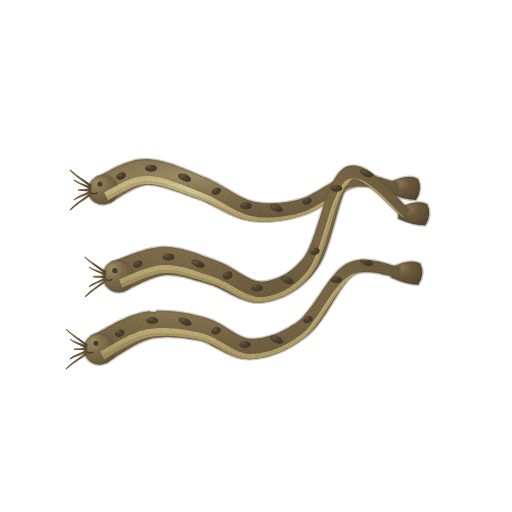
t = 0.00 s
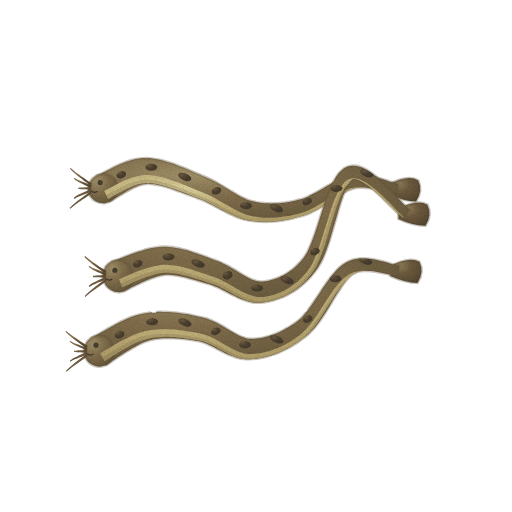
t = 1.43 s
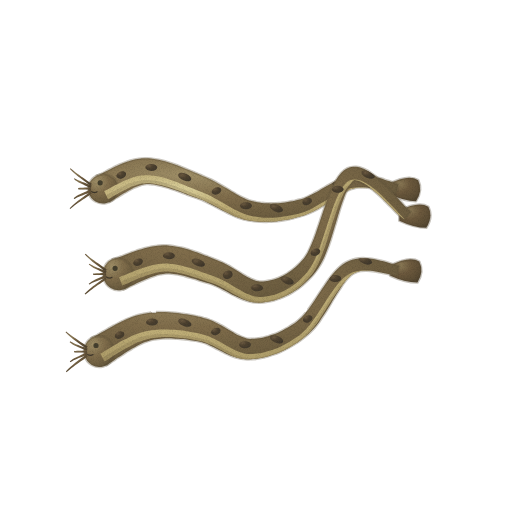
t = 2.85 s
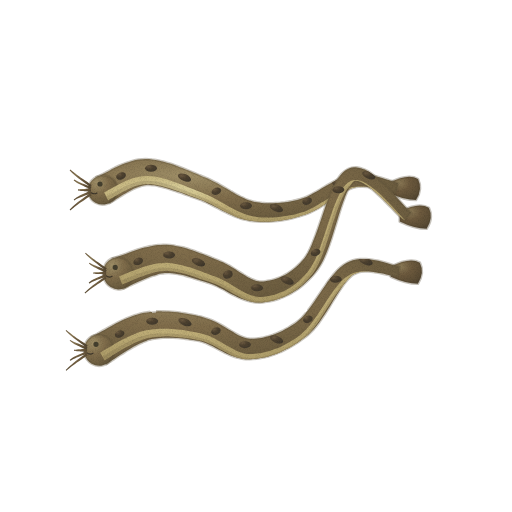
t = 3.80 s
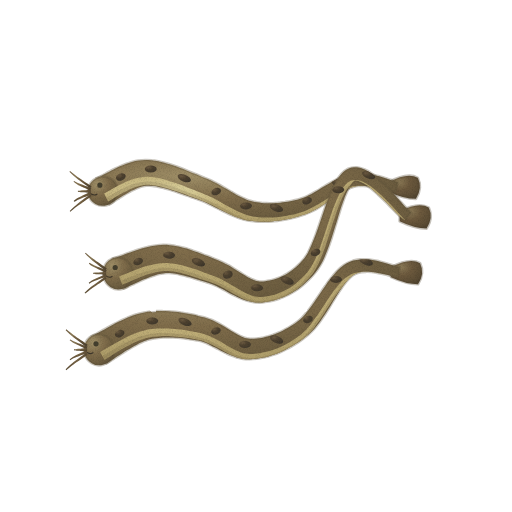
t = 4.75 s
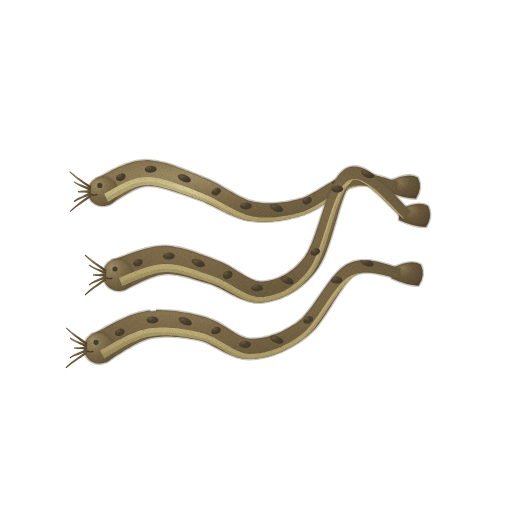
t = 6.18 s

The animated SVG that drew these frames (rendered in a browser with its animation timeline set to each time). Animation: 3 CSS @keyframes rules; one cycle of 7.60 s, repeats indefinitely.

<svg xmlns="http://www.w3.org/2000/svg" viewBox="0 0 512 512" role="img" aria-label="미꾸라지 — 움직임, 윤곽 없는 수채" data-asset="watercolor-loach-motion" data-food="loach" data-style="watercolor" data-variant="motion" stroke-linecap="round" stroke-linejoin="round"><title>미꾸라지</title><desc>가늘고 긴 원통 몸 세 마리가 물결처럼 겹치며 입 주위 다섯 가닥 수염과 작은 꼬리지느러미를 드러낸다.</desc><style>[data-asset="watercolor-loach-motion"] [data-part="fish-0"]{transform-box:view-box;transform-origin:260px 204px;animation:watercolor-loach-motion-m0 7.6s cubic-bezier(.37,0,.63,1) 0s infinite}[data-asset="watercolor-loach-motion"] [data-part="fish-1"]{transform-box:view-box;transform-origin:265px 285px;animation:watercolor-loach-motion-m1 7.6s cubic-bezier(.37,0,.63,1) -1.444s infinite}[data-asset="watercolor-loach-motion"] [data-part="fish-2"]{transform-box:view-box;transform-origin:260px 345px;animation:watercolor-loach-motion-m2 7.6s cubic-bezier(.37,0,.63,1) -3.268s infinite}@keyframes watercolor-loach-motion-m0{0%,100%{rotate:0deg}25%{rotate:0.6deg}75%{rotate:-0.6deg}}@keyframes watercolor-loach-motion-m1{0%,100%{rotate:0deg}25%{rotate:-0.675deg}75%{rotate:0.675deg}}@keyframes watercolor-loach-motion-m2{0%,100%{rotate:0deg}25%{rotate:0.6deg}75%{rotate:-0.6deg}}@media (prefers-reduced-motion:reduce){[data-asset="watercolor-loach-motion"] *{animation:none!important}}</style><defs><radialGradient id="watercolor-loach-motion-g-fin-soft" cx="0.3" cy="0.26" r="0.84"><stop offset="0" stop-color="#8c7b57"/><stop offset="0.45" stop-color="#6c593d"/><stop offset="0.86" stop-color="#5c4d35"/><stop offset="1" stop-color="#524530"/></radialGradient><radialGradient id="watercolor-loach-motion-g-skin-soft" cx="0.3" cy="0.26" r="0.84"><stop offset="0" stop-color="#9f8f67"/><stop offset="0.45" stop-color="#806d4b"/><stop offset="0.86" stop-color="#6b5c3f"/><stop offset="1" stop-color="#5e5138"/></radialGradient><clipPath id="watercolor-loach-motion-clip0"><path d="M109.4 203 C109.8 202.8 111.2 202.1 112.2 201.5 C113.3 200.8 114.5 200.1 115.7 199.3 C116.9 198.6 118.1 197.8 119.4 197 C120.6 196.2 121.9 195.4 123.3 194.6 C124.6 193.8 126 192.9 127.4 192.2 C128.8 191.4 130.2 190.6 131.6 189.9 C132.9 189.2 134.4 188.5 135.7 188 C137.1 187.4 138.4 186.8 139.7 186.4 C140.9 186 142.1 185.6 143.2 185.4 C144.3 185.1 145.3 185 146.4 184.9 C147.5 184.8 148.6 184.8 149.9 184.9 C151.2 185 152.6 185.1 154.1 185.3 C155.6 185.5 157.2 185.8 158.8 186.2 C160.4 186.5 162.1 186.9 163.9 187.4 C165.6 187.8 167.4 188.4 169.2 188.9 C171 189.5 172.8 190.1 174.7 190.7 C176.5 191.3 178.4 192 180.3 192.6 C182.1 193.3 184 194 185.9 194.7 C187.8 195.3 189.7 196 191.5 196.7 C193.3 197.3 195.1 197.9 196.8 198.5 C198.5 199.1 200.1 199.7 201.7 200.3 C203.2 201 204.8 201.7 206.4 202.4 C207.9 203.2 209.5 204 211.2 204.8 C212.8 205.6 214.4 206.5 216.1 207.3 C217.8 208.2 219.5 209.1 221.2 210 C222.9 210.9 224.6 211.8 226.4 212.6 C228.1 213.5 229.9 214.3 231.8 215.1 C233.6 215.9 235.4 216.7 237.3 217.4 C239.2 218.1 241.2 218.7 243.1 219.3 C245.1 219.8 247.1 220.2 249.1 220.6 C251 220.9 253 221.1 254.9 221.3 C256.8 221.5 258.6 221.6 260.5 221.7 C262.4 221.8 264.3 221.8 266.1 221.8 C268 221.7 269.8 221.6 271.7 221.5 C273.6 221.4 275.4 221.2 277.2 221 C279.1 220.8 280.9 220.5 282.7 220.2 C284.6 219.9 286.4 219.6 288.2 219.2 C290 218.8 291.8 218.4 293.6 217.9 C295.4 217.5 297.2 217 299 216.5 C300.8 215.9 302.6 215.4 304.5 214.8 C306.4 214.1 308.3 213.4 310.2 212.5 C312.1 211.7 314.1 210.7 315.9 209.7 C317.8 208.6 319.6 207.5 321.4 206.4 C323.2 205.3 325 204.1 326.7 203 C328.5 201.9 330.2 200.7 331.9 199.6 C333.6 198.4 335.2 197.3 336.9 196.2 C338.5 195.2 340.1 194.2 341.6 193.2 C343.2 192.3 344.7 191.4 346.2 190.7 C347.7 189.9 349.1 189.3 350.4 188.7 C351.8 188.2 353 187.8 354.3 187.5 C355.6 187.1 356.9 186.9 358.3 186.8 C359.7 186.7 361.1 186.6 362.6 186.7 C364.2 186.7 365.7 186.8 367.3 187 C368.9 187.1 370.5 187.3 372.1 187.6 C373.7 187.9 375.3 188.2 376.8 188.5 C378.4 188.8 379.9 189.2 381.4 189.6 C382.9 189.9 384.3 190.3 385.7 190.6 C387.1 191 388.4 191.3 389.7 191.6 C390.9 191.9 392.1 192.2 393.2 192.4 C394.2 192.6 395.5 192.8 395.9 192.9 L398.1 183.1 C397.7 183 396.6 182.7 395.7 182.4 C394.8 182.1 393.7 181.8 392.6 181.4 C391.5 181 390.2 180.6 388.8 180.1 C387.4 179.7 385.9 179.2 384.4 178.7 C382.9 178.2 381.2 177.7 379.6 177.2 C377.9 176.8 376.1 176.3 374.4 175.9 C372.6 175.5 370.8 175.1 368.9 174.8 C367.1 174.5 365.2 174.3 363.3 174.1 C361.4 174 359.4 173.9 357.5 174 C355.6 174 353.6 174.2 351.7 174.5 C349.8 174.9 347.8 175.4 345.9 176 C344 176.6 342.2 177.4 340.3 178.2 C338.4 179 336.6 179.9 334.8 180.9 C333 181.9 331.2 182.9 329.4 183.9 C327.6 184.9 325.8 186 324 187.1 C322.2 188.1 320.5 189.2 318.8 190.2 C317 191.2 315.3 192.2 313.6 193.1 C312 194.1 310.3 194.9 308.7 195.7 C307.1 196.5 305.6 197.2 304 197.8 C302.5 198.3 301.1 198.8 299.5 199.2 C298 199.7 296.4 200 294.8 200.4 C293.2 200.7 291.6 201.1 290 201.4 C288.3 201.7 286.7 201.9 285.1 202.2 C283.5 202.4 281.9 202.6 280.4 202.8 C278.8 202.9 277.2 203.1 275.6 203.1 C274.1 203.2 272.5 203.3 271 203.3 C269.4 203.3 267.9 203.3 266.3 203.2 C264.8 203.1 263.3 203 261.8 202.9 C260.3 202.7 258.7 202.5 257.3 202.3 C255.8 202 254.3 201.8 252.9 201.4 C251.5 201.1 250.2 200.7 248.8 200.3 C247.4 199.8 246.1 199.3 244.7 198.6 C243.3 198 241.9 197.3 240.4 196.6 C239 195.9 237.5 195 236 194.2 C234.4 193.3 232.9 192.4 231.3 191.5 C229.8 190.6 228.2 189.6 226.5 188.6 C224.9 187.7 223.2 186.7 221.5 185.7 C219.8 184.7 218 183.7 216.3 182.7 C214.5 181.8 212.6 180.8 210.7 179.9 C208.9 179 207 178.2 205.2 177.5 C203.3 176.7 201.6 176 199.8 175.2 C198 174.5 196.2 173.7 194.4 173 C192.5 172.2 190.6 171.4 188.7 170.6 C186.8 169.8 184.9 169 182.9 168.2 C180.9 167.5 178.9 166.7 176.9 165.9 C174.9 165.2 172.9 164.5 170.9 163.8 C168.8 163.2 166.8 162.6 164.7 162 C162.7 161.4 160.6 160.9 158.5 160.5 C156.4 160.1 154.3 159.7 152.2 159.5 C150 159.2 147.8 159.1 145.6 159.1 C143.4 159.1 141.1 159.3 138.8 159.6 C136.6 159.9 134.4 160.4 132.2 161 C130.1 161.6 128 162.3 126 163 C124 163.7 122.1 164.5 120.2 165.3 C118.3 166.1 116.5 167 114.7 167.8 C113 168.7 111.3 169.5 109.8 170.4 C108.2 171.2 106.7 172 105.4 172.7 C104 173.4 102.7 174.1 101.6 174.7 C100.5 175.3 99.6 175.7 98.8 176.1 C98 176.5 97 176.8 96.6 177Z"/></clipPath><radialGradient id="watercolor-loach-motion-g-belly-soft" cx="0.3" cy="0.26" r="0.84"><stop offset="0" stop-color="#d9ce99"/><stop offset="0.45" stop-color="#c0af78"/><stop offset="0.86" stop-color="#ae9d69"/><stop offset="1" stop-color="#a39260"/></radialGradient><radialGradient id="watercolor-loach-motion-g-mark-soft" cx="0.3" cy="0.26" r="0.84"><stop offset="0" stop-color="#6b5940"/><stop offset="0.45" stop-color="#4d412f"/><stop offset="0.86" stop-color="#443b2d"/><stop offset="1" stop-color="#3e372b"/></radialGradient><clipPath id="watercolor-loach-motion-clip1"><path d="M123.6 290 C124.1 289.8 125.5 289.2 126.6 288.7 C127.7 288.2 129 287.5 130.3 286.9 C131.6 286.3 133 285.6 134.4 285 C135.8 284.3 137.3 283.6 138.8 282.9 C140.3 282.2 141.9 281.5 143.4 280.8 C145 280.1 146.6 279.4 148.2 278.8 C149.7 278.2 151.3 277.6 152.8 277.1 C154.3 276.5 155.8 276 157.2 275.6 C158.6 275.2 160 274.9 161.2 274.7 C162.4 274.4 163.5 274.3 164.6 274.2 C165.7 274 166.8 274 168 274 C169.2 274 170.5 274.1 171.8 274.2 C173.1 274.3 174.5 274.5 175.8 274.7 C177.2 274.9 178.7 275.2 180.1 275.5 C181.6 275.8 183.1 276.2 184.6 276.5 C186.2 276.9 187.7 277.3 189.3 277.8 C190.9 278.2 192.5 278.7 194.1 279.2 C195.7 279.7 197.4 280.2 199 280.7 C200.7 281.2 202.4 281.7 204.1 282.2 C205.7 282.7 207.3 283.1 208.8 283.6 C210.3 284.1 211.6 284.5 213 285 C214.5 285.6 215.8 286.2 217.3 286.9 C218.8 287.6 220.3 288.4 221.9 289.2 C223.5 290.1 225.2 291 226.8 291.8 C228.5 292.7 230.2 293.7 232 294.6 C233.8 295.5 235.6 296.4 237.5 297.2 C239.3 298.1 241.3 298.9 243.2 299.6 C245.2 300.3 247.3 301 249.4 301.5 C251.5 302 253.8 302.4 256 302.6 C258.2 302.7 260.5 302.7 262.6 302.5 C264.7 302.3 266.7 301.9 268.7 301.5 C270.7 301.1 272.5 300.7 274.5 300.1 C276.4 299.6 278.3 298.9 280.3 298.2 C282.2 297.5 284.1 296.7 286 295.7 C288 294.8 289.9 293.8 291.8 292.7 C293.6 291.6 295.5 290.4 297.4 289.1 C299.2 287.8 301 286.3 302.8 284.8 C304.6 283.3 306.4 281.7 308.1 279.9 C309.8 278.2 311.5 276.4 313.2 274.4 C314.8 272.4 316.5 270.4 318.1 267.9 C319.7 265.5 321.3 262.8 322.8 259.8 C324.2 256.8 325.6 253.4 326.9 250 C328.2 246.6 329.4 242.9 330.6 239.2 C331.7 235.5 332.9 231.7 334 227.9 C335.2 224.1 336.3 220.2 337.4 216.5 C338.5 212.8 339.6 209 340.7 205.6 C341.9 202.2 343 198.8 344.1 195.8 C345.3 192.9 346.4 190.1 347.6 187.8 C348.7 185.6 349.9 183.7 350.8 182.4 C351.7 181.1 352.4 180.6 353 180.1 C353.7 179.7 354 179.6 354.9 179.7 C355.9 179.7 357.2 179.9 358.7 180.5 C360.3 181.1 362.2 182.1 364.2 183.3 C366.1 184.5 368.3 186.1 370.4 187.7 C372.5 189.4 374.7 191.3 376.9 193.3 C379.1 195.2 381.3 197.3 383.4 199.4 C385.5 201.4 387.6 203.5 389.5 205.5 C391.5 207.4 393.4 209.4 395.1 211.1 C396.8 212.8 398.5 214.4 400 215.7 C401.4 217 403.1 218.3 403.7 218.8 L410.3 211.2 C409.8 210.7 408.3 209.5 407.1 208.2 C405.9 207 404.4 205.4 402.8 203.6 C401.2 201.9 399.4 199.8 397.5 197.8 C395.6 195.7 393.6 193.5 391.5 191.3 C389.4 189.1 387.2 186.8 385 184.6 C382.7 182.4 380.4 180.3 378.1 178.3 C375.8 176.3 373.4 174.4 371 172.8 C368.6 171.1 366.2 169.6 363.6 168.5 C361 167.5 358.3 166.5 355.5 166.4 C352.8 166.3 349.5 166.7 347 167.9 C344.4 169.1 342.1 171.2 340 173.4 C338 175.6 336.5 178.2 334.9 181 C333.3 183.8 331.9 187 330.5 190.2 C329.1 193.5 327.7 197.1 326.4 200.6 C325.1 204.2 323.9 208 322.6 211.8 C321.4 215.5 320.1 219.4 318.9 223.1 C317.7 226.8 316.4 230.5 315.2 234 C313.9 237.5 312.7 240.9 311.4 243.9 C310.2 246.9 308.9 249.7 307.7 252.1 C306.4 254.5 305.2 256.3 303.9 258.1 C302.6 259.8 301.2 261.2 299.9 262.7 C298.5 264.2 297 265.6 295.6 266.9 C294.1 268.2 292.7 269.4 291.2 270.5 C289.8 271.6 288.3 272.6 286.9 273.5 C285.4 274.4 284 275.2 282.5 275.9 C281 276.7 279.6 277.3 278.1 277.9 C276.7 278.5 275.2 279 273.8 279.4 C272.3 279.8 270.9 280.2 269.5 280.5 C268 280.8 266.6 281 265.2 281.2 C263.9 281.4 262.5 281.5 261.4 281.5 C260.2 281.5 259.2 281.5 258.2 281.3 C257.1 281.2 256.1 280.9 255 280.5 C253.8 280.1 252.6 279.6 251.4 279.1 C250.1 278.5 248.7 277.8 247.3 277.1 C245.9 276.3 244.5 275.4 243 274.5 C241.5 273.7 239.9 272.7 238.4 271.7 C236.8 270.7 235.1 269.7 233.5 268.7 C231.8 267.7 230.1 266.6 228.3 265.6 C226.5 264.7 224.6 263.6 222.8 262.8 C220.9 261.9 219 261.1 217.2 260.4 C215.4 259.7 213.8 259.1 212.1 258.5 C210.5 257.9 208.9 257.3 207.3 256.6 C205.6 256 204 255.4 202.3 254.8 C200.6 254.1 198.9 253.5 197.2 252.9 C195.5 252.3 193.8 251.7 192 251.1 C190.2 250.5 188.4 250 186.6 249.4 C184.8 248.9 183 248.4 181.1 248 C179.2 247.6 177.4 247.2 175.4 246.9 C173.5 246.5 171.6 246.3 169.6 246.1 C167.6 245.9 165.5 245.8 163.4 245.8 C161.3 245.9 159.1 246 157 246.3 C154.8 246.5 152.6 246.9 150.5 247.4 C148.4 247.8 146.3 248.4 144.2 248.9 C142.2 249.5 140.2 250.1 138.2 250.7 C136.2 251.4 134.3 252 132.4 252.7 C130.6 253.4 128.8 254 127.1 254.7 C125.4 255.3 123.7 256 122.2 256.6 C120.7 257.1 119.3 257.7 118.1 258.1 C116.9 258.6 115.8 259 114.9 259.3 C113.9 259.6 112.8 259.9 112.4 260Z"/></clipPath><clipPath id="watercolor-loach-motion-clip2"><path d="M106.4 363.6 C106.9 363.3 108.3 362.5 109.5 361.7 C110.6 361 111.9 360.1 113.3 359.3 C114.6 358.4 116 357.5 117.4 356.5 C118.9 355.6 120.4 354.6 122 353.6 C123.6 352.6 125.2 351.5 126.8 350.5 C128.5 349.5 130.2 348.5 131.8 347.6 C133.5 346.6 135.2 345.7 136.8 344.8 C138.4 344 140.1 343.2 141.6 342.5 C143.1 341.8 144.6 341.2 146 340.7 C147.4 340.2 148.6 339.8 149.9 339.4 C151.3 339.1 152.6 338.8 154 338.6 C155.4 338.3 156.9 338.1 158.4 338 C160 337.8 161.5 337.7 163.1 337.6 C164.7 337.5 166.3 337.5 168 337.5 C169.6 337.5 171.3 337.5 173 337.6 C174.6 337.7 176.3 337.8 178 337.9 C179.7 338 181.5 338.2 183.2 338.4 C184.9 338.6 186.6 338.8 188.3 339 C190 339.3 191.8 339.6 193.4 339.8 C195 340.1 196.6 340.3 198.1 340.6 C199.5 340.9 200.8 341.2 202.1 341.6 C203.5 342.1 204.8 342.6 206.2 343.1 C207.6 343.7 209 344.4 210.5 345.2 C212 345.9 213.6 346.7 215.2 347.6 C216.8 348.4 218.4 349.3 220.1 350.2 C221.8 351.1 223.5 352 225.3 352.9 C227.1 353.7 228.9 354.6 230.9 355.4 C232.8 356.1 234.8 356.9 236.8 357.5 C238.9 358 241.1 358.6 243.3 358.9 C245.4 359.2 247.7 359.3 249.9 359.2 C252 359.2 254.1 359 256.1 358.8 C258.1 358.5 260.1 358.2 262.1 357.8 C264.1 357.4 266.1 356.9 268.1 356.4 C270.1 355.8 272.1 355.2 274.1 354.5 C276.1 353.8 278.1 353 280.1 352.2 C282 351.3 284 350.4 285.9 349.4 C287.9 348.5 289.8 347.4 291.7 346.3 C293.6 345.2 295.5 344 297.4 342.8 C299.3 341.6 301.1 340.3 302.9 338.9 C304.8 337.5 306.6 336.1 308.5 334.5 C310.3 332.9 312.2 331 314 329.1 C315.8 327.1 317.5 324.9 319.2 322.7 C320.8 320.4 322.4 318.1 324 315.7 C325.6 313.3 327.1 310.9 328.7 308.4 C330.2 306 331.7 303.5 333.1 301.1 C334.6 298.8 336.1 296.4 337.5 294.1 C339 291.9 340.4 289.7 341.8 287.7 C343.2 285.6 344.6 283.7 345.9 282.1 C347.3 280.4 348.6 278.9 349.9 277.7 C351.1 276.5 352.2 275.6 353.4 274.8 C354.6 274 355.7 273.5 357 273.1 C358.3 272.6 359.7 272.3 361.2 272 C362.7 271.8 364.3 271.7 366 271.7 C367.6 271.6 369.4 271.7 371.1 271.9 C372.8 272 374.6 272.3 376.3 272.6 C378 272.9 379.8 273.2 381.5 273.6 C383.2 273.9 384.8 274.3 386.4 274.7 C388 275.1 389.5 275.5 390.9 275.8 C392.4 276.1 393.8 276.4 395 276.6 C396.2 276.8 397.7 276.9 398.2 276.9 L399.8 267.1 C399.3 267 398.2 266.7 397.1 266.5 C396.1 266.2 395 265.8 393.7 265.4 C392.4 265 390.9 264.5 389.3 264 C387.7 263.5 386 263 384.2 262.5 C382.4 262 380.5 261.5 378.6 261 C376.6 260.6 374.6 260.2 372.5 259.9 C370.5 259.6 368.4 259.3 366.2 259.2 C364.1 259.1 361.9 259.1 359.7 259.3 C357.5 259.5 355.2 259.9 353 260.5 C350.9 261.2 348.6 262 346.6 263.2 C344.5 264.3 342.5 265.8 340.6 267.4 C338.7 269 337 270.9 335.2 272.8 C333.4 274.7 331.8 276.9 330.1 279 C328.4 281.2 326.8 283.5 325.2 285.8 C323.5 288.1 321.9 290.5 320.4 292.9 C318.8 295.2 317.2 297.6 315.6 299.9 C314 302.2 312.5 304.5 310.9 306.6 C309.4 308.7 307.8 310.8 306.3 312.6 C304.8 314.5 303.3 316.2 301.9 317.7 C300.4 319.1 299 320.3 297.5 321.5 C296 322.7 294.5 323.7 292.9 324.7 C291.3 325.8 289.7 326.8 288 327.8 C286.4 328.7 284.7 329.6 283.1 330.5 C281.4 331.3 279.8 332.1 278.1 332.8 C276.5 333.5 274.8 334.1 273.2 334.7 C271.5 335.3 269.9 335.8 268.3 336.3 C266.7 336.7 265.1 337.1 263.5 337.5 C261.9 337.8 260.3 338.1 258.8 338.3 C257.2 338.5 255.7 338.6 254.2 338.7 C252.8 338.8 251.4 338.8 250.1 338.8 C248.9 338.7 247.8 338.5 246.7 338.3 C245.5 338 244.4 337.7 243.2 337.2 C242 336.8 240.8 336.2 239.5 335.6 C238.2 335 236.8 334.2 235.4 333.4 C234 332.6 232.5 331.7 231 330.8 C229.5 329.9 228 328.9 226.3 327.9 C224.7 326.9 223.1 325.9 221.3 324.9 C219.6 323.9 217.8 322.9 215.9 322 C214.1 321.1 212 320.1 210 319.4 C208 318.6 205.9 317.9 203.9 317.4 C202 316.8 200.1 316.4 198.2 316 C196.3 315.5 194.5 315.1 192.6 314.7 C190.7 314.3 188.7 313.9 186.8 313.6 C184.8 313.3 182.9 312.9 180.9 312.7 C178.9 312.4 176.9 312.1 174.9 311.9 C172.9 311.7 170.9 311.5 168.8 311.4 C166.8 311.3 164.8 311.2 162.7 311.2 C160.7 311.1 158.6 311.1 156.6 311.2 C154.5 311.3 152.5 311.5 150.4 311.7 C148.3 311.9 146.2 312.2 144.1 312.6 C141.9 313 139.7 313.5 137.5 314.2 C135.3 314.8 133.1 315.6 130.9 316.4 C128.7 317.2 126.6 318.2 124.5 319.1 C122.4 320 120.3 321 118.3 322 C116.3 323 114.3 324.1 112.4 325.1 C110.5 326.1 108.6 327.1 106.9 328.1 C105.2 329.1 103.5 330 101.9 330.9 C100.4 331.8 98.9 332.6 97.6 333.3 C96.3 334 95.2 334.7 94.2 335.2 C93.2 335.7 92 336.2 91.6 336.4Z"/></clipPath><filter id="watercolor-loach-motion-fx" filterUnits="userSpaceOnUse" x="0" y="0" width="512" height="512" color-interpolation-filters="sRGB"><feTurbulence type="fractalNoise" baseFrequency="0.05" numOctaves="2" seed="7" result="w"/><feDisplacementMap in="SourceGraphic" in2="w" scale="1.4" xChannelSelector="R" yChannelSelector="G" result="d"/><feTurbulence type="fractalNoise" baseFrequency="1.35" numOctaves="2" seed="3" result="n"/><feColorMatrix in="n" type="matrix" values="0 0 0 0 0 0 0 0 0 0 0 0 0 0 0 0.24 0 0 0 -0.101" result="na"/><feComposite in="na" in2="d" operator="in" result="g"/><feMerge><feMergeNode in="d"/><feMergeNode in="g"/></feMerge></filter></defs><g filter="url(#watercolor-loach-motion-fx)"><g data-part="fish-0"><path d="M389 183 Q408 173 418 179 Q423 189 416 200 Q404 200 389 193Z" fill="url(#watercolor-loach-motion-g-fin-soft)" stroke="#524530" stroke-width="2.6" stroke-opacity="0.32"/><path d="M109.4 203 C109.8 202.8 111.2 202.1 112.2 201.5 C113.3 200.8 114.5 200.1 115.7 199.3 C116.9 198.6 118.1 197.8 119.4 197 C120.6 196.2 121.9 195.4 123.3 194.6 C124.6 193.8 126 192.9 127.4 192.2 C128.8 191.4 130.2 190.6 131.6 189.9 C132.9 189.2 134.4 188.5 135.7 188 C137.1 187.4 138.4 186.8 139.7 186.4 C140.9 186 142.1 185.6 143.2 185.4 C144.3 185.1 145.3 185 146.4 184.9 C147.5 184.8 148.6 184.8 149.9 184.9 C151.2 185 152.6 185.1 154.1 185.3 C155.6 185.5 157.2 185.8 158.8 186.2 C160.4 186.5 162.1 186.9 163.9 187.4 C165.6 187.8 167.4 188.4 169.2 188.9 C171 189.5 172.8 190.1 174.7 190.7 C176.5 191.3 178.4 192 180.3 192.6 C182.1 193.3 184 194 185.9 194.7 C187.8 195.3 189.7 196 191.5 196.7 C193.3 197.3 195.1 197.9 196.8 198.5 C198.5 199.1 200.1 199.7 201.7 200.3 C203.2 201 204.8 201.7 206.4 202.4 C207.9 203.2 209.5 204 211.2 204.8 C212.8 205.6 214.4 206.5 216.1 207.3 C217.8 208.2 219.5 209.1 221.2 210 C222.9 210.9 224.6 211.8 226.4 212.6 C228.1 213.5 229.9 214.3 231.8 215.1 C233.6 215.9 235.4 216.7 237.3 217.4 C239.2 218.1 241.2 218.7 243.1 219.3 C245.1 219.8 247.1 220.2 249.1 220.6 C251 220.9 253 221.1 254.9 221.3 C256.8 221.5 258.6 221.6 260.5 221.7 C262.4 221.8 264.3 221.8 266.1 221.8 C268 221.7 269.8 221.6 271.7 221.5 C273.6 221.4 275.4 221.2 277.2 221 C279.1 220.8 280.9 220.5 282.7 220.2 C284.6 219.9 286.4 219.6 288.2 219.2 C290 218.8 291.8 218.4 293.6 217.9 C295.4 217.5 297.2 217 299 216.5 C300.8 215.9 302.6 215.4 304.5 214.8 C306.4 214.1 308.3 213.4 310.2 212.5 C312.1 211.7 314.1 210.7 315.9 209.7 C317.8 208.6 319.6 207.5 321.4 206.4 C323.2 205.3 325 204.1 326.7 203 C328.5 201.9 330.2 200.7 331.9 199.6 C333.6 198.4 335.2 197.3 336.9 196.2 C338.5 195.2 340.1 194.2 341.6 193.2 C343.2 192.3 344.7 191.4 346.2 190.7 C347.7 189.9 349.1 189.3 350.4 188.7 C351.8 188.2 353 187.8 354.3 187.5 C355.6 187.1 356.9 186.9 358.3 186.8 C359.7 186.7 361.1 186.6 362.6 186.7 C364.2 186.7 365.7 186.8 367.3 187 C368.9 187.1 370.5 187.3 372.1 187.6 C373.7 187.9 375.3 188.2 376.8 188.5 C378.4 188.8 379.9 189.2 381.4 189.6 C382.9 189.9 384.3 190.3 385.7 190.6 C387.1 191 388.4 191.3 389.7 191.6 C390.9 191.9 392.1 192.2 393.2 192.4 C394.2 192.6 395.5 192.8 395.9 192.9 L398.1 183.1 C397.7 183 396.6 182.7 395.7 182.4 C394.8 182.1 393.7 181.8 392.6 181.4 C391.5 181 390.2 180.6 388.8 180.1 C387.4 179.7 385.9 179.2 384.4 178.7 C382.9 178.2 381.2 177.7 379.6 177.2 C377.9 176.8 376.1 176.3 374.4 175.9 C372.6 175.5 370.8 175.1 368.9 174.8 C367.1 174.5 365.2 174.3 363.3 174.1 C361.4 174 359.4 173.9 357.5 174 C355.6 174 353.6 174.2 351.7 174.5 C349.8 174.9 347.8 175.4 345.9 176 C344 176.6 342.2 177.4 340.3 178.2 C338.4 179 336.6 179.9 334.8 180.9 C333 181.9 331.2 182.9 329.4 183.9 C327.6 184.9 325.8 186 324 187.1 C322.2 188.1 320.5 189.2 318.8 190.2 C317 191.2 315.3 192.2 313.6 193.1 C312 194.1 310.3 194.9 308.7 195.7 C307.1 196.5 305.6 197.2 304 197.8 C302.5 198.3 301.1 198.8 299.5 199.2 C298 199.7 296.4 200 294.8 200.4 C293.2 200.7 291.6 201.1 290 201.4 C288.3 201.7 286.7 201.9 285.1 202.2 C283.5 202.4 281.9 202.6 280.4 202.8 C278.8 202.9 277.2 203.1 275.6 203.1 C274.1 203.2 272.5 203.3 271 203.3 C269.4 203.3 267.9 203.3 266.3 203.2 C264.8 203.1 263.3 203 261.8 202.9 C260.3 202.7 258.7 202.5 257.3 202.3 C255.8 202 254.3 201.8 252.9 201.4 C251.5 201.1 250.2 200.7 248.8 200.3 C247.4 199.8 246.1 199.3 244.7 198.6 C243.3 198 241.9 197.3 240.4 196.6 C239 195.9 237.5 195 236 194.2 C234.4 193.3 232.9 192.4 231.3 191.5 C229.8 190.6 228.2 189.6 226.5 188.6 C224.9 187.7 223.2 186.7 221.5 185.7 C219.8 184.7 218 183.7 216.3 182.7 C214.5 181.8 212.6 180.8 210.7 179.9 C208.9 179 207 178.2 205.2 177.5 C203.3 176.7 201.6 176 199.8 175.2 C198 174.5 196.2 173.7 194.4 173 C192.5 172.2 190.6 171.4 188.7 170.6 C186.8 169.8 184.9 169 182.9 168.2 C180.9 167.5 178.9 166.7 176.9 165.9 C174.9 165.2 172.9 164.5 170.9 163.8 C168.8 163.2 166.8 162.6 164.7 162 C162.7 161.4 160.6 160.9 158.5 160.5 C156.4 160.1 154.3 159.7 152.2 159.5 C150 159.2 147.8 159.1 145.6 159.1 C143.4 159.1 141.1 159.3 138.8 159.6 C136.6 159.9 134.4 160.4 132.2 161 C130.1 161.6 128 162.3 126 163 C124 163.7 122.1 164.5 120.2 165.3 C118.3 166.1 116.5 167 114.7 167.8 C113 168.7 111.3 169.5 109.8 170.4 C108.2 171.2 106.7 172 105.4 172.7 C104 173.4 102.7 174.1 101.6 174.7 C100.5 175.3 99.6 175.7 98.8 176.1 C98 176.5 97 176.8 96.6 177Z" fill="url(#watercolor-loach-motion-g-skin-soft)" stroke="#5e5138" stroke-width="2.6" stroke-opacity="0.32"/><path d="M88.5 193.9 A15 14.5 -15 1 0 117.5 186.1 A15 14.5 -15 1 0 88.5 193.9Z" fill="url(#watercolor-loach-motion-g-skin-soft)" stroke="#5e5138" stroke-width="2.6" stroke-opacity="0.32"/><g clip-path="url(#watercolor-loach-motion-clip0)"><path d="M105 202 C105.4 201.8 106.6 201.2 107.6 200.7 C108.6 200.2 109.7 199.5 110.8 198.8 C112 198.1 113.2 197.4 114.5 196.6 C115.8 195.9 117.2 195 118.6 194.2 C120 193.4 121.5 192.6 123 191.8 C124.5 191 126.1 190.2 127.6 189.4 C129.2 188.7 130.8 188 132.4 187.3 C133.9 186.7 135.5 186.1 137.1 185.6 C138.6 185.2 140.2 184.8 141.7 184.5 C143.2 184.2 144.6 184.1 146.1 184 C147.6 183.9 149.1 184 150.7 184.1 C152.3 184.3 153.9 184.5 155.6 184.8 C157.3 185 159.1 185.4 160.9 185.8 C162.6 186.2 164.5 186.7 166.3 187.3 C168.1 187.8 170 188.4 171.9 189 C173.7 189.6 175.6 190.3 177.5 190.9 C179.4 191.6 181.3 192.3 183.2 193 C185.1 193.7 187 194.5 188.8 195.2 C190.7 195.9 192.6 196.6 194.4 197.3 C196.2 198 198 198.6 199.7 199.3 C201.4 199.9 203.1 200.6 204.8 201.3 C206.5 202 208.1 202.8 209.8 203.6 C211.4 204.4 213.1 205.3 214.7 206.2 C216.4 207.1 218.1 208 219.7 208.9 C221.4 209.8 223 210.7 224.7 211.6 C226.3 212.5 228 213.4 229.7 214.2 C231.4 215.1 233.1 215.9 234.7 216.7 C236.4 217.5 238.2 218.2 239.9 218.9 C241.6 219.6 243.4 220.2 245.1 220.7 C246.9 221.2 248.6 221.6 250.4 221.9 C252.2 222.3 253.9 222.5 255.7 222.7 C257.4 222.9 259.2 223.1 260.9 223.2 C262.7 223.3 264.4 223.3 266.2 223.3 C267.9 223.3 269.7 223.3 271.4 223.2 C273.2 223.1 274.9 223 276.7 222.8 C278.4 222.6 280.2 222.4 281.9 222.2 C283.7 221.9 285.4 221.6 287.1 221.3 C288.9 220.9 290.6 220.6 292.3 220.2 C294.1 219.8 295.8 219.3 297.5 218.9 C299.3 218.4 301 218 302.8 217.4 C304.5 216.8 306.3 216.2 308.1 215.4 C309.9 214.6 311.6 213.7 313.4 212.8 C315.2 211.9 316.9 210.9 318.7 209.8 C320.5 208.8 322.2 207.7 323.9 206.6 C325.7 205.5 327.4 204.3 329.1 203.2 C330.9 202.1 332.6 201 334.2 200 C335.9 198.9 337.6 197.9 339.3 196.9 C340.9 196 342.5 195.1 344.1 194.3 C345.7 193.6 347.3 192.9 348.9 192.3 C350.4 191.7 351.9 191.3 353.4 191 C354.9 190.6 356.4 190.5 358 190.3 C359.6 190.2 361.2 190.2 362.9 190.3 C364.5 190.4 366.2 190.5 367.9 190.7 C369.5 190.9 371.2 191.2 372.9 191.5 C374.5 191.8 376.2 192.2 377.8 192.6 C379.4 192.9 380.9 193.4 382.5 193.8 C384 194.2 385.4 194.6 386.8 195 C388.2 195.3 389.5 195.7 390.7 196.1 C391.9 196.4 393 196.7 394 196.9 C395 197.2 396.2 197.4 396.7 197.5 L397.3 194.5 C396.9 194.4 395.8 194.2 394.8 193.9 C393.8 193.7 392.7 193.3 391.6 193 C390.4 192.6 389.1 192.2 387.7 191.8 C386.3 191.4 384.9 190.9 383.4 190.5 C381.8 190 380.2 189.6 378.6 189.2 C377 188.8 375.3 188.3 373.6 188 C371.9 187.6 370.1 187.3 368.3 187.1 C366.6 186.8 364.8 186.6 363 186.5 C361.3 186.4 359.5 186.4 357.8 186.4 C356 186.5 354.3 186.7 352.6 187 C350.9 187.4 349.2 187.8 347.5 188.4 C345.8 189 344.1 189.7 342.4 190.5 C340.6 191.3 338.9 192.2 337.2 193.2 C335.4 194.1 333.7 195.2 332 196.2 C330.2 197.2 328.5 198.3 326.7 199.4 C325 200.5 323.3 201.6 321.5 202.6 C319.8 203.7 318.1 204.8 316.3 205.7 C314.6 206.7 312.9 207.7 311.2 208.5 C309.5 209.4 307.8 210.2 306.2 210.9 C304.5 211.6 302.9 212.1 301.2 212.6 C299.6 213.1 297.9 213.5 296.3 213.9 C294.6 214.4 292.9 214.7 291.2 215.1 C289.5 215.5 287.9 215.8 286.2 216.1 C284.5 216.3 282.9 216.6 281.2 216.8 C279.5 217 277.9 217.2 276.2 217.3 C274.5 217.5 272.9 217.6 271.2 217.6 C269.6 217.7 267.9 217.7 266.3 217.6 C264.6 217.6 263 217.5 261.3 217.4 C259.7 217.3 258.1 217.1 256.4 216.9 C254.8 216.6 253.2 216.4 251.6 216.1 C250 215.7 248.4 215.3 246.9 214.8 C245.3 214.4 243.7 213.8 242.2 213.1 C240.6 212.5 239 211.8 237.4 211 C235.8 210.3 234.2 209.4 232.6 208.6 C231 207.7 229.4 206.8 227.8 205.9 C226.2 205 224.6 204 222.9 203.1 C221.3 202.2 219.6 201.2 217.9 200.3 C216.2 199.4 214.6 198.4 212.8 197.5 C211.1 196.7 209.4 195.8 207.6 195 C205.8 194.2 204.1 193.5 202.3 192.7 C200.5 192 198.7 191.4 196.9 190.7 C195.1 189.9 193.3 189.2 191.4 188.5 C189.6 187.7 187.7 187 185.8 186.2 C183.9 185.5 182 184.7 180.1 184 C178.1 183.3 176.2 182.6 174.3 181.9 C172.3 181.2 170.4 180.6 168.5 180 C166.5 179.4 164.6 178.8 162.7 178.3 C160.8 177.9 158.9 177.4 157 177.1 C155.1 176.7 153.2 176.4 151.4 176.3 C149.5 176.1 147.7 176 145.9 176 C144 176 142.2 176.2 140.3 176.5 C138.5 176.8 136.6 177.3 134.8 177.8 C133 178.3 131.1 178.9 129.4 179.6 C127.6 180.3 125.8 181 124.1 181.8 C122.4 182.6 120.7 183.4 119.1 184.2 C117.5 185 115.9 185.9 114.4 186.7 C112.9 187.5 111.5 188.3 110.2 189.1 C108.9 189.8 107.6 190.6 106.5 191.2 C105.3 191.8 104.3 192.4 103.4 192.8 C102.5 193.3 101.4 193.8 101 194Z" fill="url(#watercolor-loach-motion-g-belly-soft)"/><path d="M116.4 177.9 A5 3.5 -22 1 0 125.7 174.1 A5 3.5 -22 1 0 116.4 177.9Z" fill="url(#watercolor-loach-motion-g-mark-soft)"/><path d="M145 168.2 A6 3.5 0 1 0 157 168.2 A6 3.5 0 1 0 145 168.2Z" fill="url(#watercolor-loach-motion-g-mark-soft)"/><path d="M178 175 A7 3.5 22 1 0 191 180.2 A7 3.5 22 1 0 178 175Z" fill="url(#watercolor-loach-motion-g-mark-soft)"/><path d="M211.7 193.1 A5 3.5 -22 1 0 221 189.4 A5 3.5 -22 1 0 211.7 193.1Z" fill="url(#watercolor-loach-motion-g-mark-soft)"/><path d="M240 205.8 A6 3.5 0 1 0 252 205.8 A6 3.5 0 1 0 240 205.8Z" fill="url(#watercolor-loach-motion-g-mark-soft)"/><path d="M269.9 205.4 A7 3.5 22 1 0 282.9 210.7 A7 3.5 22 1 0 269.9 205.4Z" fill="url(#watercolor-loach-motion-g-mark-soft)"/><path d="M302.5 203 A5 3.5 -22 1 0 311.8 199.3 A5 3.5 -22 1 0 302.5 203Z" fill="url(#watercolor-loach-motion-g-mark-soft)"/><path d="M332.2 183.1 A6 3.5 0 1 0 344.2 183.1 A6 3.5 0 1 0 332.2 183.1Z" fill="url(#watercolor-loach-motion-g-mark-soft)"/><path d="M361.6 174.3 A7 3.5 22 1 0 374.6 179.5 A7 3.5 22 1 0 361.6 174.3Z" fill="url(#watercolor-loach-motion-g-mark-soft)"/><path d="M104.1 203.2 C104.5 203 105.7 202.5 106.7 202 C107.6 201.4 108.7 200.8 109.9 200.1 C111 199.5 112.3 198.7 113.6 198 C114.9 197.2 116.3 196.4 117.7 195.6 C119.1 194.8 120.6 193.9 122.2 193.1 C123.7 192.3 125.3 191.5 126.9 190.7 C128.4 190 130.1 189.3 131.7 188.6 C133.3 188 135 187.4 136.6 186.9 C138.2 186.4 139.8 186 141.4 185.7 C143 185.5 144.5 185.3 146.1 185.2 C147.6 185.2 149.2 185.3 150.8 185.4 C152.5 185.5 154.2 185.8 155.9 186.1 C157.7 186.4 159.5 186.8 161.3 187.2 C163.1 187.6 164.9 188.1 166.8 188.7 C168.6 189.2 170.5 189.8 172.4 190.5 C174.3 191.1 176.2 191.8 178.1 192.4 C180 193.1 181.9 193.8 183.7 194.6 C185.6 195.3 187.5 196 189.4 196.7 C191.2 197.4 193.1 198.2 194.9 198.9 C196.7 199.5 198.5 200.2 200.3 200.9 C202 201.5 203.7 202.2 205.4 202.9 C207.1 203.7 208.8 204.5 210.4 205.3 C212.1 206.2 213.8 207 215.4 207.9 C217.1 208.8 218.7 209.7 220.4 210.7 C222 211.6 223.7 212.5 225.3 213.4 C227 214.3 228.7 215.2 230.3 216 C232 216.9 233.6 217.7 235.3 218.5 C237 219.3 238.7 220 240.4 220.7 C242.1 221.3 243.8 222 245.5 222.5 C247.2 223 248.9 223.4 250.7 223.7 C252.4 224.1 254.1 224.3 255.8 224.5 C257.6 224.7 259.3 224.9 261 225 C262.7 225.1 264.5 225.1 266.2 225.2 C267.9 225.2 269.7 225.1 271.4 225 C273.1 225 274.9 224.8 276.6 224.7 C278.3 224.5 280 224.3 281.8 224.1 C283.5 223.8 285.2 223.5 286.9 223.2 C288.7 222.9 290.4 222.5 292.1 222.2 C293.8 221.8 295.6 221.3 297.3 220.9 C299 220.4 300.7 220 302.5 219.4 C304.2 218.9 305.9 218.2 307.7 217.5 C309.5 216.8 311.2 215.9 313 215 C314.7 214.1 316.5 213 318.2 212 C320 211 321.7 209.9 323.5 208.8 C325.2 207.7 326.9 206.6 328.7 205.5 C330.4 204.4 332.1 203.3 333.8 202.2 C335.5 201.2 337.2 200.2 338.9 199.2 C340.5 198.3 342.2 197.4 343.8 196.6 C345.4 195.8 347 195.1 348.6 194.6 C350.2 194 351.7 193.5 353.2 193.2 C354.8 192.9 356.3 192.7 358 192.6 C359.6 192.5 361.2 192.5 362.9 192.6 C364.6 192.7 366.3 192.8 367.9 193.1 C369.6 193.3 371.3 193.6 373 193.9 C374.7 194.2 376.3 194.6 377.9 195 C379.5 195.4 381.1 195.8 382.6 196.2 C384.1 196.6 385.6 197 387 197.4 C388.3 197.8 389.6 198.2 390.8 198.5 C392 198.9 393.2 199.2 394.2 199.4 C395.2 199.7 396.3 199.9 396.8 200 L397.2 198 C396.8 197.9 395.6 197.7 394.7 197.4 C393.7 197.2 392.6 196.9 391.4 196.5 C390.2 196.2 388.9 195.8 387.6 195.3 C386.2 194.9 384.7 194.5 383.2 194.1 C381.7 193.6 380.1 193.2 378.5 192.8 C376.8 192.4 375.1 192 373.4 191.6 C371.7 191.3 370 191 368.3 190.7 C366.5 190.5 364.8 190.3 363 190.2 C361.3 190.1 359.5 190.1 357.8 190.2 C356.1 190.3 354.4 190.4 352.8 190.8 C351.1 191.1 349.4 191.6 347.8 192.2 C346.1 192.7 344.4 193.5 342.7 194.3 C341 195.1 339.3 196 337.6 196.9 C335.9 197.9 334.1 198.9 332.4 199.9 C330.7 201 328.9 202.1 327.2 203.1 C325.5 204.2 323.7 205.3 322 206.4 C320.3 207.5 318.5 208.5 316.8 209.5 C315.1 210.5 313.4 211.5 311.6 212.4 C309.9 213.3 308.2 214.1 306.6 214.8 C304.9 215.5 303.2 216 301.5 216.6 C299.9 217.1 298.2 217.5 296.5 217.9 C294.8 218.4 293.1 218.8 291.5 219.1 C289.8 219.5 288.1 219.8 286.4 220.1 C284.7 220.4 283 220.7 281.3 220.9 C279.7 221.1 278 221.3 276.3 221.4 C274.6 221.6 272.9 221.7 271.3 221.8 C269.6 221.8 267.9 221.8 266.2 221.8 C264.6 221.8 262.9 221.7 261.3 221.6 C259.6 221.5 257.9 221.3 256.3 221.1 C254.6 220.9 253 220.6 251.3 220.3 C249.7 219.9 248.1 219.6 246.5 219.1 C244.9 218.6 243.3 218 241.7 217.3 C240.1 216.7 238.5 216 236.9 215.2 C235.2 214.4 233.6 213.6 232 212.8 C230.4 211.9 228.8 211 227.2 210.1 C225.5 209.2 223.9 208.3 222.2 207.3 C220.6 206.4 218.9 205.5 217.3 204.5 C215.6 203.6 213.9 202.7 212.2 201.8 C210.5 201 208.7 200.1 207 199.3 C205.3 198.5 203.5 197.9 201.7 197.1 C200 196.4 198.2 195.8 196.4 195.1 C194.6 194.4 192.7 193.6 190.9 192.9 C189 192.2 187.1 191.4 185.2 190.7 C183.3 189.9 181.4 189.2 179.5 188.5 C177.6 187.8 175.7 187.1 173.7 186.4 C171.8 185.8 169.9 185.1 168 184.6 C166.1 184 164.2 183.4 162.3 183 C160.4 182.5 158.5 182.1 156.7 181.7 C154.8 181.4 153 181.1 151.2 181 C149.4 180.8 147.7 180.7 145.9 180.8 C144.2 180.8 142.4 181 140.6 181.3 C138.9 181.6 137.1 182 135.3 182.5 C133.5 183 131.8 183.6 130 184.3 C128.3 185 126.6 185.7 124.9 186.5 C123.2 187.2 121.6 188.1 120 188.9 C118.4 189.7 116.8 190.6 115.4 191.4 C113.9 192.2 112.5 193 111.1 193.8 C109.8 194.5 108.6 195.2 107.4 195.9 C106.3 196.5 105.3 197.1 104.3 197.6 C103.4 198.1 102.3 198.6 101.9 198.8Z" fill="#5e5138" opacity="0.2"/></g><path d="M97.4 184 A2.6 2.6 0 1 0 102.6 184 A2.6 2.6 0 1 0 97.4 184Z" fill="#443f2e"/><path d="M90 192 q4 3 7 1" fill="none" stroke="#3e372b" stroke-width="1.12" opacity="1"/><path d="M91.7 185 C89.4 183.4 81.1 177.9 77.5 175.3 C74 172.7 71.5 170.6 70.3 169.6 L69.7 170.4 C70.8 171.4 73 173.9 76.5 176.7 C79.9 179.5 88 185.3 90.3 187Z" fill="url(#watercolor-loach-motion-g-fin-soft)"/><path d="M91.5 186.8 C89.5 186.1 82.2 183.4 79.4 182.2 C76.5 181 75.1 180 74.3 179.6 L73.7 180.4 C74.6 181 75.8 182.3 78.6 183.8 C81.4 185.2 88.5 188.3 90.5 189.2Z" fill="url(#watercolor-loach-motion-g-fin-soft)"/><path d="M91 188.8 C89.3 188.8 83.2 189 81 189.1 C78.8 189.3 78.5 189.4 78 189.5 L78 190.5 C78.5 190.6 78.8 190.8 81 190.9 C83.2 191 89.3 191.2 91 191.3Z" fill="url(#watercolor-loach-motion-g-fin-soft)"/><path d="M90.5 190.8 C88.5 191.7 81.4 194.8 78.6 196.2 C75.8 197.7 74.6 199 73.7 199.6 L74.3 200.4 C75.1 200 76.5 199 79.4 197.8 C82.2 196.6 89.5 193.9 91.5 193.2Z" fill="url(#watercolor-loach-motion-g-fin-soft)"/><path d="M90.3 193 C88 194.7 79.9 200.5 76.5 203.3 C73 206.1 70.8 208.6 69.7 209.6 L70.3 210.4 C71.5 209.4 74 207.3 77.5 204.7 C81.1 202.1 89.4 196.6 91.7 195Z" fill="url(#watercolor-loach-motion-g-fin-soft)"/></g><g data-part="fish-1"><path d="M399 210 Q418 200 428 206 Q433 216 426 227 Q414 227 399 220Z" fill="url(#watercolor-loach-motion-g-fin-soft)" stroke="#524530" stroke-width="2.6" stroke-opacity="0.32"/><path d="M123.6 290 C124.1 289.8 125.5 289.2 126.6 288.7 C127.7 288.2 129 287.5 130.3 286.9 C131.6 286.3 133 285.6 134.4 285 C135.8 284.3 137.3 283.6 138.8 282.9 C140.3 282.2 141.9 281.5 143.4 280.8 C145 280.1 146.6 279.4 148.2 278.8 C149.7 278.2 151.3 277.6 152.8 277.1 C154.3 276.5 155.8 276 157.2 275.6 C158.6 275.2 160 274.9 161.2 274.7 C162.4 274.4 163.5 274.3 164.6 274.2 C165.7 274 166.8 274 168 274 C169.2 274 170.5 274.1 171.8 274.2 C173.1 274.3 174.5 274.5 175.8 274.7 C177.2 274.9 178.7 275.2 180.1 275.5 C181.6 275.8 183.1 276.2 184.6 276.5 C186.2 276.9 187.7 277.3 189.3 277.8 C190.9 278.2 192.5 278.7 194.1 279.2 C195.7 279.7 197.4 280.2 199 280.7 C200.7 281.2 202.4 281.7 204.1 282.2 C205.7 282.7 207.3 283.1 208.8 283.6 C210.3 284.1 211.6 284.5 213 285 C214.5 285.6 215.8 286.2 217.3 286.9 C218.8 287.6 220.3 288.4 221.9 289.2 C223.5 290.1 225.2 291 226.8 291.8 C228.5 292.7 230.2 293.7 232 294.6 C233.8 295.5 235.6 296.4 237.5 297.2 C239.3 298.1 241.3 298.9 243.2 299.6 C245.2 300.3 247.3 301 249.4 301.5 C251.5 302 253.8 302.4 256 302.6 C258.2 302.7 260.5 302.7 262.6 302.5 C264.7 302.3 266.7 301.9 268.7 301.5 C270.7 301.1 272.5 300.7 274.5 300.1 C276.4 299.6 278.3 298.9 280.3 298.2 C282.2 297.5 284.1 296.7 286 295.7 C288 294.8 289.9 293.8 291.8 292.7 C293.6 291.6 295.5 290.4 297.4 289.1 C299.2 287.8 301 286.3 302.8 284.8 C304.6 283.3 306.4 281.7 308.1 279.9 C309.8 278.2 311.5 276.4 313.2 274.4 C314.8 272.4 316.5 270.4 318.1 267.9 C319.7 265.5 321.3 262.8 322.8 259.8 C324.2 256.8 325.6 253.4 326.9 250 C328.2 246.6 329.4 242.9 330.6 239.2 C331.7 235.5 332.9 231.7 334 227.9 C335.2 224.1 336.3 220.2 337.4 216.5 C338.5 212.8 339.6 209 340.7 205.6 C341.9 202.2 343 198.8 344.1 195.8 C345.3 192.9 346.4 190.1 347.6 187.8 C348.7 185.6 349.9 183.7 350.8 182.4 C351.7 181.1 352.4 180.6 353 180.1 C353.7 179.7 354 179.6 354.9 179.7 C355.9 179.7 357.2 179.9 358.7 180.5 C360.3 181.1 362.2 182.1 364.2 183.3 C366.1 184.5 368.3 186.1 370.4 187.7 C372.5 189.4 374.7 191.3 376.9 193.3 C379.1 195.2 381.3 197.3 383.4 199.4 C385.5 201.4 387.6 203.5 389.5 205.5 C391.5 207.4 393.4 209.4 395.1 211.1 C396.8 212.8 398.5 214.4 400 215.7 C401.4 217 403.1 218.3 403.7 218.8 L410.3 211.2 C409.8 210.7 408.3 209.5 407.1 208.2 C405.9 207 404.4 205.4 402.8 203.6 C401.2 201.9 399.4 199.8 397.5 197.8 C395.6 195.7 393.6 193.5 391.5 191.3 C389.4 189.1 387.2 186.8 385 184.6 C382.7 182.4 380.4 180.3 378.1 178.3 C375.8 176.3 373.4 174.4 371 172.8 C368.6 171.1 366.2 169.6 363.6 168.5 C361 167.5 358.3 166.5 355.5 166.4 C352.8 166.3 349.5 166.7 347 167.9 C344.4 169.1 342.1 171.2 340 173.4 C338 175.6 336.5 178.2 334.9 181 C333.3 183.8 331.9 187 330.5 190.2 C329.1 193.5 327.7 197.1 326.4 200.6 C325.1 204.2 323.9 208 322.6 211.8 C321.4 215.5 320.1 219.4 318.9 223.1 C317.7 226.8 316.4 230.5 315.2 234 C313.9 237.5 312.7 240.9 311.4 243.9 C310.2 246.9 308.9 249.7 307.7 252.1 C306.4 254.5 305.2 256.3 303.9 258.1 C302.6 259.8 301.2 261.2 299.9 262.7 C298.5 264.2 297 265.6 295.6 266.9 C294.1 268.2 292.7 269.4 291.2 270.5 C289.8 271.6 288.3 272.6 286.9 273.5 C285.4 274.4 284 275.2 282.5 275.9 C281 276.7 279.6 277.3 278.1 277.9 C276.7 278.5 275.2 279 273.8 279.4 C272.3 279.8 270.9 280.2 269.5 280.5 C268 280.8 266.6 281 265.2 281.2 C263.9 281.4 262.5 281.5 261.4 281.5 C260.2 281.5 259.2 281.5 258.2 281.3 C257.1 281.2 256.1 280.9 255 280.5 C253.8 280.1 252.6 279.6 251.4 279.1 C250.1 278.5 248.7 277.8 247.3 277.1 C245.9 276.3 244.5 275.4 243 274.5 C241.5 273.7 239.9 272.7 238.4 271.7 C236.8 270.7 235.1 269.7 233.5 268.7 C231.8 267.7 230.1 266.6 228.3 265.6 C226.5 264.7 224.6 263.6 222.8 262.8 C220.9 261.9 219 261.1 217.2 260.4 C215.4 259.7 213.8 259.1 212.1 258.5 C210.5 257.9 208.9 257.3 207.3 256.6 C205.6 256 204 255.4 202.3 254.8 C200.6 254.1 198.9 253.5 197.2 252.9 C195.5 252.3 193.8 251.7 192 251.1 C190.2 250.5 188.4 250 186.6 249.4 C184.8 248.9 183 248.4 181.1 248 C179.2 247.6 177.4 247.2 175.4 246.9 C173.5 246.5 171.6 246.3 169.6 246.1 C167.6 245.9 165.5 245.8 163.4 245.8 C161.3 245.9 159.1 246 157 246.3 C154.8 246.5 152.6 246.9 150.5 247.4 C148.4 247.8 146.3 248.4 144.2 248.9 C142.2 249.5 140.2 250.1 138.2 250.7 C136.2 251.4 134.3 252 132.4 252.7 C130.6 253.4 128.8 254 127.1 254.7 C125.4 255.3 123.7 256 122.2 256.6 C120.7 257.1 119.3 257.7 118.1 258.1 C116.9 258.6 115.8 259 114.9 259.3 C113.9 259.6 112.8 259.9 112.4 260Z" fill="url(#watercolor-loach-motion-g-skin-soft)" stroke="#5e5138" stroke-width="2.6" stroke-opacity="0.32"/><path d="M103.5 278.9 A15 16 -15 1 0 132.5 271.1 A15 16 -15 1 0 103.5 278.9Z" fill="url(#watercolor-loach-motion-g-skin-soft)" stroke="#5e5138" stroke-width="2.6" stroke-opacity="0.32"/><g clip-path="url(#watercolor-loach-motion-clip1)"><path d="M119.6 287.2 C120 287 121.3 286.6 122.4 286.1 C123.4 285.7 124.7 285.1 125.9 284.6 C127.2 284 128.6 283.4 130 282.8 C131.5 282.1 133 281.4 134.6 280.8 C136.2 280.1 137.8 279.4 139.5 278.7 C141.2 278 142.9 277.4 144.6 276.7 C146.3 276.1 148 275.5 149.7 275 C151.4 274.4 153.2 273.9 154.8 273.5 C156.5 273.1 158.1 272.7 159.7 272.5 C161.2 272.2 162.7 272.1 164.2 272 C165.6 271.9 167.1 271.9 168.6 272 C170 272.1 171.6 272.2 173.1 272.4 C174.6 272.6 176.2 272.8 177.7 273.1 C179.3 273.4 180.9 273.8 182.5 274.2 C184.1 274.5 185.7 275 187.3 275.4 C188.9 275.9 190.5 276.4 192.1 276.9 C193.8 277.4 195.4 277.9 197 278.4 C198.7 279 200.3 279.5 202 280.1 C203.6 280.6 205.3 281.2 206.9 281.7 C208.6 282.3 210.2 282.7 211.8 283.3 C213.4 283.8 214.9 284.4 216.5 285.1 C218.1 285.7 219.7 286.5 221.2 287.3 C222.8 288.1 224.4 289 226.1 289.9 C227.7 290.8 229.3 291.7 231 292.6 C232.6 293.6 234.3 294.5 235.9 295.4 C237.6 296.3 239.3 297.2 241 298 C242.7 298.8 244.4 299.6 246.1 300.3 C247.9 300.9 249.6 301.6 251.4 302 C253.2 302.5 255 302.8 256.8 303 C258.6 303.1 260.4 303.1 262.2 303 C264 302.9 265.7 302.6 267.4 302.3 C269.2 301.9 270.9 301.6 272.7 301.1 C274.4 300.6 276.2 300.1 277.9 299.5 C279.7 298.9 281.5 298.2 283.2 297.4 C285 296.6 286.7 295.7 288.5 294.7 C290.2 293.7 291.9 292.7 293.6 291.5 C295.3 290.3 297 289.1 298.7 287.7 C300.4 286.3 302 284.9 303.6 283.3 C305.3 281.7 306.9 280 308.4 278.2 C310 276.4 311.6 274.6 313.1 272.4 C314.6 270.2 316 267.8 317.4 265.1 C318.8 262.3 320.1 259.1 321.4 255.8 C322.7 252.6 323.9 249 325.1 245.4 C326.3 241.8 327.5 237.9 328.6 234.2 C329.8 230.4 331 226.5 332.1 222.8 C333.3 219.1 334.5 215.3 335.7 211.8 C336.9 208.3 338.1 204.9 339.3 201.8 C340.5 198.8 341.8 195.9 343.1 193.4 C344.3 191 345.7 188.8 347 187.2 C348.3 185.6 349.5 184.5 350.9 183.8 C352.2 183.1 353.5 182.9 355.1 183 C356.7 183.1 358.5 183.5 360.4 184.3 C362.4 185.1 364.5 186.2 366.6 187.6 C368.7 188.9 370.9 190.6 373.1 192.4 C375.3 194.2 377.6 196.2 379.7 198.2 C381.9 200.2 384.1 202.4 386.2 204.5 C388.3 206.6 390.4 208.8 392.3 210.8 C394.3 212.8 396.1 214.7 397.8 216.5 C399.5 218.2 401.1 219.8 402.5 221.1 C403.8 222.4 405.4 223.6 406 224.1 L408 221.9 C407.4 221.4 405.9 220.1 404.6 218.9 C403.3 217.6 401.8 216 400.1 214.2 C398.5 212.5 396.6 210.5 394.7 208.5 C392.8 206.5 390.7 204.3 388.6 202.1 C386.5 200 384.3 197.7 382.1 195.7 C379.9 193.6 377.6 191.5 375.4 189.6 C373.1 187.8 370.8 186 368.6 184.5 C366.3 183 364.1 181.7 361.9 180.8 C359.7 179.9 357.4 179.2 355.3 179.1 C353.2 179 351 179.3 349.1 180.2 C347.2 181.1 345.5 182.7 343.8 184.6 C342.2 186.5 340.8 188.8 339.4 191.4 C337.9 194.1 336.6 197.1 335.3 200.2 C334 203.4 332.7 206.9 331.5 210.4 C330.3 213.9 329.1 217.7 327.9 221.4 C326.6 225.2 325.5 229 324.3 232.8 C323.1 236.5 321.9 240.3 320.6 243.9 C319.4 247.4 318.2 250.9 316.9 254.1 C315.7 257.2 314.4 260.3 313 262.8 C311.7 265.4 310.4 267.6 308.9 269.6 C307.5 271.6 306.1 273.2 304.6 274.9 C303.1 276.5 301.6 278.1 300 279.5 C298.5 281 296.9 282.3 295.4 283.6 C293.8 284.8 292.2 286 290.6 287 C289 288.1 287.4 289 285.8 289.9 C284.2 290.8 282.6 291.5 280.9 292.2 C279.3 292.9 277.7 293.6 276.1 294.1 C274.5 294.6 272.9 295.1 271.2 295.5 C269.6 295.9 268 296.2 266.4 296.4 C264.9 296.7 263.3 296.9 261.8 297 C260.3 297.1 258.9 297.1 257.4 296.9 C255.9 296.7 254.5 296.4 253 296 C251.5 295.6 250 295 248.5 294.4 C246.9 293.8 245.4 293.1 243.8 292.3 C242.2 291.5 240.7 290.6 239.1 289.7 C237.5 288.8 235.9 287.9 234.2 286.9 C232.6 286 231 285 229.3 284 C227.7 283.1 226 282.1 224.4 281.3 C222.7 280.4 221 279.5 219.3 278.7 C217.6 278 215.9 277.3 214.2 276.7 C212.5 276.1 210.9 275.6 209.2 275 C207.6 274.4 206 273.8 204.3 273.3 C202.7 272.7 201 272.1 199.4 271.5 C197.7 270.9 196 270.4 194.4 269.8 C192.7 269.3 191 268.7 189.4 268.2 C187.7 267.7 186 267.2 184.3 266.8 C182.6 266.3 180.9 265.9 179.2 265.6 C177.5 265.2 175.8 264.9 174.1 264.7 C172.4 264.4 170.7 264.2 169 264.1 C167.3 264 165.6 263.9 163.8 264 C162.1 264.1 160.3 264.2 158.5 264.5 C156.7 264.7 154.8 265.1 152.9 265.5 C151.1 265.9 149.2 266.5 147.3 267 C145.5 267.6 143.6 268.2 141.8 268.8 C139.9 269.4 138.1 270.1 136.4 270.8 C134.6 271.5 132.9 272.2 131.3 272.8 C129.7 273.5 128.1 274.1 126.6 274.8 C125.1 275.4 123.7 276 122.5 276.5 C121.2 277 120.1 277.5 119.1 277.9 C118.1 278.2 116.9 278.6 116.4 278.8Z" fill="url(#watercolor-loach-motion-g-belly-soft)"/><path d="M133.3 264.6 A5 3.5 -22 1 0 142.6 260.9 A5 3.5 -22 1 0 133.3 264.6Z" fill="url(#watercolor-loach-motion-g-mark-soft)"/><path d="M162.8 256.1 A6 3.5 0 1 0 174.8 256.1 A6 3.5 0 1 0 162.8 256.1Z" fill="url(#watercolor-loach-motion-g-mark-soft)"/><path d="M191.7 260.3 A7 3.5 22 1 0 204.7 265.6 A7 3.5 22 1 0 191.7 260.3Z" fill="url(#watercolor-loach-motion-g-mark-soft)"/><path d="M223.1 276.8 A5 3.5 -22 1 0 232.3 273.1 A5 3.5 -22 1 0 223.1 276.8Z" fill="url(#watercolor-loach-motion-g-mark-soft)"/><path d="M251.1 287.9 A6 3.5 0 1 0 263.1 287.9 A6 3.5 0 1 0 251.1 287.9Z" fill="url(#watercolor-loach-motion-g-mark-soft)"/><path d="M280.6 277.7 A7 3.5 22 1 0 293.6 282.9 A7 3.5 22 1 0 280.6 277.7Z" fill="url(#watercolor-loach-motion-g-mark-soft)"/><path d="M310.6 253.8 A5 3.5 -22 1 0 319.9 250.1 A5 3.5 -22 1 0 310.6 253.8Z" fill="url(#watercolor-loach-motion-g-mark-soft)"/><path d="M331.3 189 A6 3.5 0 1 0 343.3 189 A6 3.5 0 1 0 331.3 189Z" fill="url(#watercolor-loach-motion-g-mark-soft)"/><path d="M361.1 171.4 A7 3.5 22 1 0 374.1 176.7 A7 3.5 22 1 0 361.1 171.4Z" fill="url(#watercolor-loach-motion-g-mark-soft)"/><path d="M118.9 288.3 C119.3 288.2 120.6 287.7 121.6 287.3 C122.7 286.9 123.9 286.3 125.2 285.8 C126.4 285.2 127.8 284.6 129.3 284 C130.7 283.4 132.3 282.7 133.9 282 C135.5 281.3 137.1 280.6 138.8 280 C140.5 279.3 142.2 278.6 144 278 C145.7 277.4 147.5 276.8 149.2 276.2 C150.9 275.7 152.7 275.2 154.4 274.7 C156.1 274.3 157.8 274 159.4 273.7 C161 273.5 162.6 273.3 164.1 273.2 C165.6 273.2 167.1 273.2 168.7 273.3 C170.2 273.4 171.7 273.5 173.3 273.7 C174.9 273.9 176.5 274.2 178.1 274.5 C179.6 274.8 181.3 275.2 182.9 275.6 C184.5 276 186.1 276.4 187.7 276.9 C189.3 277.3 191 277.8 192.6 278.3 C194.3 278.8 195.9 279.4 197.5 279.9 C199.2 280.5 200.8 281 202.5 281.6 C204.1 282.2 205.8 282.7 207.4 283.3 C209.1 283.8 210.7 284.3 212.3 284.9 C213.9 285.5 215.5 286 217.1 286.7 C218.7 287.4 220.3 288.2 221.9 289 C223.5 289.8 225.1 290.7 226.8 291.6 C228.4 292.5 230 293.5 231.7 294.4 C233.3 295.4 234.9 296.3 236.6 297.2 C238.3 298.1 239.9 299 241.6 299.8 C243.3 300.6 244.9 301.4 246.6 302 C248.3 302.7 250 303.3 251.7 303.7 C253.5 304.2 255.2 304.5 256.9 304.7 C258.6 304.9 260.4 304.9 262.1 304.7 C263.8 304.6 265.5 304.4 267.2 304.1 C268.9 303.8 270.7 303.4 272.4 302.9 C274.1 302.5 275.8 302 277.6 301.4 C279.3 300.8 281 300.1 282.7 299.3 C284.5 298.5 286.2 297.7 287.9 296.7 C289.6 295.8 291.3 294.7 293 293.6 C294.7 292.5 296.4 291.2 298 289.9 C299.7 288.5 301.3 287.1 302.9 285.5 C304.5 284 306.1 282.3 307.7 280.6 C309.2 278.8 310.8 277 312.2 274.9 C313.7 272.7 315.2 270.3 316.5 267.6 C317.9 264.9 319.2 261.7 320.5 258.5 C321.8 255.2 323 251.7 324.2 248.1 C325.4 244.5 326.6 240.7 327.8 236.9 C329 233.1 330.1 229.3 331.3 225.5 C332.5 221.8 333.7 218.1 334.9 214.6 C336.1 211.1 337.3 207.6 338.5 204.5 C339.8 201.5 341 198.5 342.4 196.1 C343.7 193.6 345 191.4 346.4 189.7 C347.8 188.1 349.1 186.9 350.6 186.1 C352 185.4 353.5 185.2 355.2 185.2 C356.9 185.3 358.7 185.9 360.7 186.6 C362.7 187.4 364.8 188.6 366.9 190 C369.1 191.4 371.3 193.1 373.5 194.9 C375.7 196.7 378 198.7 380.2 200.8 C382.4 202.8 384.6 205 386.7 207.1 C388.8 209.2 390.8 211.4 392.7 213.4 C394.7 215.4 396.5 217.3 398.2 219.1 C399.9 220.8 401.5 222.4 402.8 223.7 C404.2 225 405.8 226.2 406.3 226.8 L407.7 225.2 C407.1 224.7 405.6 223.5 404.2 222.2 C402.9 221 401.4 219.3 399.7 217.6 C398.1 215.9 396.2 213.9 394.3 211.9 C392.4 209.9 390.3 207.7 388.2 205.5 C386.1 203.4 383.9 201.2 381.7 199.1 C379.5 197 377.2 195 375 193.1 C372.7 191.3 370.4 189.5 368.2 188.1 C366 186.6 363.8 185.3 361.6 184.4 C359.5 183.5 357.3 182.9 355.3 182.8 C353.3 182.7 351.3 183 349.4 183.9 C347.6 184.8 346 186.3 344.4 188.1 C342.9 189.9 341.5 192.2 340.1 194.8 C338.7 197.4 337.4 200.4 336.1 203.5 C334.8 206.7 333.5 210.2 332.3 213.7 C331.1 217.2 329.9 221 328.7 224.7 C327.5 228.4 326.3 232.3 325.1 236.1 C323.9 239.8 322.7 243.6 321.5 247.2 C320.3 250.7 319.1 254.2 317.8 257.4 C316.5 260.6 315.2 263.7 313.9 266.3 C312.6 268.9 311.2 271.1 309.8 273.1 C308.3 275.2 306.9 276.9 305.4 278.5 C303.9 280.2 302.3 281.8 300.8 283.3 C299.2 284.8 297.6 286.2 296 287.4 C294.5 288.7 292.8 289.9 291.2 290.9 C289.6 292 288 293 286.3 293.9 C284.7 294.8 283.1 295.6 281.4 296.3 C279.8 297 278.1 297.6 276.5 298.2 C274.8 298.8 273.2 299.2 271.5 299.6 C269.9 300.1 268.3 300.4 266.7 300.7 C265 300.9 263.5 301.2 261.9 301.3 C260.3 301.3 258.8 301.3 257.3 301.2 C255.7 301 254.2 300.7 252.7 300.3 C251.1 299.8 249.5 299.3 248 298.7 C246.4 298 244.8 297.3 243.2 296.5 C241.6 295.7 240 294.8 238.4 293.9 C236.8 293 235.2 292.1 233.5 291.1 C231.9 290.2 230.3 289.2 228.6 288.3 C227 287.3 225.4 286.4 223.7 285.5 C222 284.7 220.4 283.8 218.7 283.1 C217 282.3 215.3 281.7 213.7 281.1 C212 280.5 210.4 280 208.7 279.4 C207.1 278.9 205.5 278.3 203.8 277.7 C202.2 277.1 200.5 276.6 198.9 276 C197.2 275.4 195.6 274.9 193.9 274.3 C192.2 273.8 190.6 273.3 188.9 272.8 C187.2 272.3 185.6 271.8 183.9 271.4 C182.2 271 180.6 270.6 178.9 270.2 C177.2 269.9 175.6 269.6 173.9 269.4 C172.2 269.1 170.6 269 168.9 268.8 C167.2 268.7 165.6 268.7 163.9 268.8 C162.2 268.8 160.5 269 158.7 269.2 C157 269.5 155.2 269.9 153.3 270.3 C151.5 270.7 149.7 271.2 147.9 271.8 C146 272.3 144.2 272.9 142.4 273.6 C140.6 274.2 138.8 274.9 137.1 275.5 C135.3 276.2 133.6 276.9 132 277.6 C130.4 278.2 128.8 278.9 127.4 279.5 C125.9 280.1 124.5 280.7 123.2 281.3 C122 281.8 120.8 282.3 119.8 282.7 C118.8 283.1 117.6 283.5 117.1 283.7Z" fill="#5e5138" opacity="0.2"/></g><path d="M112.4 269 A2.6 2.6 0 1 0 117.6 269 A2.6 2.6 0 1 0 112.4 269Z" fill="#443f2e"/><path d="M105 277 q4 3 7 1" fill="none" stroke="#3e372b" stroke-width="1.12" opacity="1"/><path d="M106.7 270 C104.4 268.4 96.1 262.9 92.5 260.3 C89 257.7 86.5 255.6 85.3 254.6 L84.7 255.4 C85.8 256.4 88 258.9 91.5 261.7 C94.9 264.5 103 270.3 105.3 272Z" fill="url(#watercolor-loach-motion-g-fin-soft)"/><path d="M106.5 271.8 C104.5 271.1 97.2 268.4 94.4 267.2 C91.5 266 90.1 265 89.3 264.6 L88.7 265.4 C89.6 266 90.8 267.3 93.6 268.8 C96.4 270.2 103.5 273.3 105.5 274.2Z" fill="url(#watercolor-loach-motion-g-fin-soft)"/><path d="M106 273.8 C104.3 273.8 98.2 274 96 274.1 C93.8 274.3 93.5 274.4 93 274.5 L93 275.5 C93.5 275.6 93.8 275.8 96 275.9 C98.2 276 104.3 276.2 106 276.3Z" fill="url(#watercolor-loach-motion-g-fin-soft)"/><path d="M105.5 275.8 C103.5 276.7 96.4 279.8 93.6 281.2 C90.8 282.7 89.6 284 88.7 284.6 L89.3 285.4 C90.1 285 91.5 284 94.4 282.8 C97.2 281.6 104.5 278.9 106.5 278.2Z" fill="url(#watercolor-loach-motion-g-fin-soft)"/><path d="M105.3 278 C103 279.7 94.9 285.5 91.5 288.3 C88 291.1 85.8 293.6 84.7 294.6 L85.3 295.4 C86.5 294.4 89 292.3 92.5 289.7 C96.1 287.1 104.4 281.6 106.7 280Z" fill="url(#watercolor-loach-motion-g-fin-soft)"/></g><g data-part="fish-2"><path d="M391 267 Q410 257 420 263 Q425 273 418 284 Q406 284 391 277Z" fill="url(#watercolor-loach-motion-g-fin-soft)" stroke="#524530" stroke-width="2.6" stroke-opacity="0.32"/><path d="M106.4 363.6 C106.9 363.3 108.3 362.5 109.5 361.7 C110.6 361 111.9 360.1 113.3 359.3 C114.6 358.4 116 357.5 117.4 356.5 C118.9 355.6 120.4 354.6 122 353.6 C123.6 352.6 125.2 351.5 126.8 350.5 C128.5 349.5 130.2 348.5 131.8 347.6 C133.5 346.6 135.2 345.7 136.8 344.8 C138.4 344 140.1 343.2 141.6 342.5 C143.1 341.8 144.6 341.2 146 340.7 C147.4 340.2 148.6 339.8 149.9 339.4 C151.3 339.1 152.6 338.8 154 338.6 C155.4 338.3 156.9 338.1 158.4 338 C160 337.8 161.5 337.7 163.1 337.6 C164.7 337.5 166.3 337.5 168 337.5 C169.6 337.5 171.3 337.5 173 337.6 C174.6 337.7 176.3 337.8 178 337.9 C179.7 338 181.5 338.2 183.2 338.4 C184.9 338.6 186.6 338.8 188.3 339 C190 339.3 191.8 339.6 193.4 339.8 C195 340.1 196.6 340.3 198.1 340.6 C199.5 340.9 200.8 341.2 202.1 341.6 C203.5 342.1 204.8 342.6 206.2 343.1 C207.6 343.7 209 344.4 210.5 345.2 C212 345.9 213.6 346.7 215.2 347.6 C216.8 348.4 218.4 349.3 220.1 350.2 C221.8 351.1 223.5 352 225.3 352.9 C227.1 353.7 228.9 354.6 230.9 355.4 C232.8 356.1 234.8 356.9 236.8 357.5 C238.9 358 241.1 358.6 243.3 358.9 C245.4 359.2 247.7 359.3 249.9 359.2 C252 359.2 254.1 359 256.1 358.8 C258.1 358.5 260.1 358.2 262.1 357.8 C264.1 357.4 266.1 356.9 268.1 356.4 C270.1 355.8 272.1 355.2 274.1 354.5 C276.1 353.8 278.1 353 280.1 352.2 C282 351.3 284 350.4 285.9 349.4 C287.9 348.5 289.8 347.4 291.7 346.3 C293.6 345.2 295.5 344 297.4 342.8 C299.3 341.6 301.1 340.3 302.9 338.9 C304.8 337.5 306.6 336.1 308.5 334.5 C310.3 332.9 312.2 331 314 329.1 C315.8 327.1 317.5 324.9 319.2 322.7 C320.8 320.4 322.4 318.1 324 315.7 C325.6 313.3 327.1 310.9 328.7 308.4 C330.2 306 331.7 303.5 333.1 301.1 C334.6 298.8 336.1 296.4 337.5 294.1 C339 291.9 340.4 289.7 341.8 287.7 C343.2 285.6 344.6 283.7 345.9 282.1 C347.3 280.4 348.6 278.9 349.9 277.7 C351.1 276.5 352.2 275.6 353.4 274.8 C354.6 274 355.7 273.5 357 273.1 C358.3 272.6 359.7 272.3 361.2 272 C362.7 271.8 364.3 271.7 366 271.7 C367.6 271.6 369.4 271.7 371.1 271.9 C372.8 272 374.6 272.3 376.3 272.6 C378 272.9 379.8 273.2 381.5 273.6 C383.2 273.9 384.8 274.3 386.4 274.7 C388 275.1 389.5 275.5 390.9 275.8 C392.4 276.1 393.8 276.4 395 276.6 C396.2 276.8 397.7 276.9 398.2 276.9 L399.8 267.1 C399.3 267 398.2 266.7 397.1 266.5 C396.1 266.2 395 265.8 393.7 265.4 C392.4 265 390.9 264.5 389.3 264 C387.7 263.5 386 263 384.2 262.5 C382.4 262 380.5 261.5 378.6 261 C376.6 260.6 374.6 260.2 372.5 259.9 C370.5 259.6 368.4 259.3 366.2 259.2 C364.1 259.1 361.9 259.1 359.7 259.3 C357.5 259.5 355.2 259.9 353 260.5 C350.9 261.2 348.6 262 346.6 263.2 C344.5 264.3 342.5 265.8 340.6 267.4 C338.7 269 337 270.9 335.2 272.8 C333.4 274.7 331.8 276.9 330.1 279 C328.4 281.2 326.8 283.5 325.2 285.8 C323.5 288.1 321.9 290.5 320.4 292.9 C318.8 295.2 317.2 297.6 315.6 299.9 C314 302.2 312.5 304.5 310.9 306.6 C309.4 308.7 307.8 310.8 306.3 312.6 C304.8 314.5 303.3 316.2 301.9 317.7 C300.4 319.1 299 320.3 297.5 321.5 C296 322.7 294.5 323.7 292.9 324.7 C291.3 325.8 289.7 326.8 288 327.8 C286.4 328.7 284.7 329.6 283.1 330.5 C281.4 331.3 279.8 332.1 278.1 332.8 C276.5 333.5 274.8 334.1 273.2 334.7 C271.5 335.3 269.9 335.8 268.3 336.3 C266.7 336.7 265.1 337.1 263.5 337.5 C261.9 337.8 260.3 338.1 258.8 338.3 C257.2 338.5 255.7 338.6 254.2 338.7 C252.8 338.8 251.4 338.8 250.1 338.8 C248.9 338.7 247.8 338.5 246.7 338.3 C245.5 338 244.4 337.7 243.2 337.2 C242 336.8 240.8 336.2 239.5 335.6 C238.2 335 236.8 334.2 235.4 333.4 C234 332.6 232.5 331.7 231 330.8 C229.5 329.9 228 328.9 226.3 327.9 C224.7 326.9 223.1 325.9 221.3 324.9 C219.6 323.9 217.8 322.9 215.9 322 C214.1 321.1 212 320.1 210 319.4 C208 318.6 205.9 317.9 203.9 317.4 C202 316.8 200.1 316.4 198.2 316 C196.3 315.5 194.5 315.1 192.6 314.7 C190.7 314.3 188.7 313.9 186.8 313.6 C184.8 313.3 182.9 312.9 180.9 312.7 C178.9 312.4 176.9 312.1 174.9 311.9 C172.9 311.7 170.9 311.5 168.8 311.4 C166.8 311.3 164.8 311.2 162.7 311.2 C160.7 311.1 158.6 311.1 156.6 311.2 C154.5 311.3 152.5 311.5 150.4 311.7 C148.3 311.9 146.2 312.2 144.1 312.6 C141.9 313 139.7 313.5 137.5 314.2 C135.3 314.8 133.1 315.6 130.9 316.4 C128.7 317.2 126.6 318.2 124.5 319.1 C122.4 320 120.3 321 118.3 322 C116.3 323 114.3 324.1 112.4 325.1 C110.5 326.1 108.6 327.1 106.9 328.1 C105.2 329.1 103.5 330 101.9 330.9 C100.4 331.8 98.9 332.6 97.6 333.3 C96.3 334 95.2 334.7 94.2 335.2 C93.2 335.7 92 336.2 91.6 336.4Z" fill="url(#watercolor-loach-motion-g-skin-soft)" stroke="#5e5138" stroke-width="2.6" stroke-opacity="0.32"/><path d="M84.5 353.9 A15 15.5 -15 1 0 113.5 346.1 A15 15.5 -15 1 0 84.5 353.9Z" fill="url(#watercolor-loach-motion-g-skin-soft)" stroke="#5e5138" stroke-width="2.6" stroke-opacity="0.32"/><g clip-path="url(#watercolor-loach-motion-clip2)"><path d="M101.2 361.9 C101.6 361.7 103 361 104 360.3 C105.1 359.7 106.4 358.9 107.7 358.1 C109 357.3 110.4 356.4 111.9 355.4 C113.4 354.5 115 353.5 116.7 352.5 C118.3 351.5 120 350.5 121.7 349.5 C123.5 348.5 125.2 347.5 127 346.5 C128.8 345.6 130.6 344.6 132.4 343.7 C134.2 342.8 136 342 137.8 341.2 C139.6 340.5 141.3 339.8 143 339.3 C144.7 338.7 146.2 338.3 147.9 337.9 C149.5 337.5 151 337.3 152.7 337 C154.4 336.8 156.1 336.6 157.8 336.5 C159.5 336.4 161.2 336.3 163 336.2 C164.7 336.2 166.5 336.2 168.3 336.2 C170.1 336.3 171.9 336.4 173.7 336.5 C175.4 336.6 177.3 336.8 179.1 337 C180.9 337.1 182.7 337.4 184.5 337.6 C186.2 337.9 188 338.1 189.8 338.4 C191.6 338.7 193.4 339 195.1 339.4 C196.8 339.7 198.5 340 200.1 340.4 C201.8 340.8 203.3 341.2 204.9 341.7 C206.5 342.3 208.1 342.9 209.6 343.7 C211.2 344.4 212.8 345.2 214.4 346 C216 346.8 217.5 347.7 219.1 348.6 C220.7 349.5 222.3 350.4 224 351.3 C225.6 352.2 227.2 353.1 228.9 354 C230.5 354.8 232.2 355.6 233.9 356.4 C235.6 357.1 237.3 357.8 239.1 358.3 C240.8 358.8 242.7 359.3 244.5 359.6 C246.3 359.9 248.1 360 250 360 C251.8 360 253.6 359.9 255.4 359.7 C257.3 359.5 259.1 359.2 260.9 358.9 C262.8 358.6 264.6 358.2 266.5 357.7 C268.3 357.2 270.2 356.7 272.1 356 C273.9 355.4 275.8 354.7 277.6 354 C279.5 353.2 281.3 352.4 283.2 351.5 C285 350.7 286.9 349.7 288.7 348.7 C290.5 347.7 292.3 346.6 294.1 345.5 C295.9 344.4 297.6 343.2 299.4 341.9 C301.2 340.6 302.9 339.4 304.6 337.9 C306.3 336.4 308 334.8 309.7 333 C311.4 331.2 313 329.2 314.6 327.1 C316.3 325 317.8 322.8 319.4 320.5 C321 318.2 322.5 315.8 324.1 313.4 C325.6 311 327.1 308.6 328.6 306.2 C330.2 303.9 331.7 301.5 333.2 299.2 C334.7 296.9 336.2 294.7 337.7 292.6 C339.2 290.6 340.7 288.6 342.2 286.8 C343.6 285.1 345.1 283.4 346.6 282.1 C348.1 280.7 349.5 279.6 351 278.7 C352.5 277.8 354 277.2 355.6 276.7 C357.2 276.1 358.9 275.8 360.7 275.6 C362.4 275.3 364.2 275.3 366.1 275.3 C367.9 275.3 369.8 275.5 371.6 275.7 C373.4 275.9 375.3 276.2 377.1 276.5 C378.9 276.9 380.7 277.3 382.4 277.7 C384.1 278.1 385.8 278.6 387.4 279 C389 279.4 390.5 279.8 391.9 280.1 C393.3 280.5 394.6 280.8 395.8 281.1 C396.9 281.3 398.3 281.4 398.8 281.5 L399.2 278.5 C398.8 278.4 397.5 278.3 396.4 278 C395.3 277.8 394.1 277.4 392.7 277.1 C391.4 276.7 389.8 276.2 388.3 275.8 C386.7 275.3 385 274.8 383.2 274.4 C381.5 273.9 379.6 273.5 377.8 273.1 C375.9 272.7 374 272.3 372 272.1 C370.1 271.8 368.1 271.6 366.1 271.6 C364.2 271.5 362.2 271.6 360.2 271.8 C358.3 272 356.3 272.4 354.4 272.9 C352.6 273.5 350.7 274.3 349 275.3 C347.2 276.3 345.5 277.6 343.9 279 C342.2 280.5 340.6 282.2 339 284.1 C337.4 285.9 335.8 288 334.2 290.1 C332.6 292.2 331.1 294.4 329.5 296.7 C328 299 326.4 301.4 324.9 303.8 C323.3 306.1 321.8 308.6 320.2 310.9 C318.7 313.2 317.1 315.6 315.5 317.8 C314 320 312.4 322.2 310.9 324.2 C309.3 326.1 307.7 328 306.2 329.7 C304.6 331.3 303 332.7 301.4 334.1 C299.8 335.4 298.1 336.6 296.5 337.7 C294.8 338.9 293.1 340 291.3 341.1 C289.6 342.1 287.9 343.1 286.1 344.1 C284.4 345 282.7 345.9 280.9 346.7 C279.1 347.5 277.4 348.2 275.6 348.9 C273.9 349.6 272.1 350.2 270.3 350.7 C268.6 351.3 266.8 351.7 265.1 352.1 C263.4 352.6 261.7 352.9 260 353.2 C258.2 353.4 256.5 353.7 254.9 353.8 C253.2 353.9 251.6 354 250 354 C248.5 354 247 353.8 245.5 353.6 C243.9 353.3 242.5 352.9 241 352.4 C239.5 351.9 237.9 351.3 236.4 350.6 C234.9 349.9 233.4 349.1 231.8 348.3 C230.3 347.5 228.7 346.6 227.2 345.7 C225.6 344.8 224 343.8 222.4 342.9 C220.8 341.9 219.2 341 217.5 340.1 C215.9 339.2 214.2 338.3 212.5 337.5 C210.8 336.7 209 335.9 207.2 335.2 C205.5 334.6 203.7 334.1 201.9 333.6 C200.1 333.1 198.3 332.8 196.5 332.4 C194.7 332 192.9 331.7 191 331.3 C189.2 331 187.4 330.7 185.5 330.4 C183.6 330.1 181.8 329.8 179.9 329.6 C178 329.4 176.1 329.2 174.2 329 C172.3 328.9 170.4 328.7 168.5 328.6 C166.6 328.6 164.7 328.5 162.9 328.5 C161 328.5 159.1 328.6 157.2 328.7 C155.4 328.8 153.5 329 151.7 329.2 C149.8 329.4 148 329.7 146.1 330.1 C144.3 330.5 142.4 331 140.5 331.6 C138.6 332.2 136.6 332.9 134.7 333.7 C132.7 334.4 130.8 335.3 128.9 336.2 C126.9 337.1 125 338.1 123.1 339.1 C121.2 340.1 119.3 341.1 117.5 342.1 C115.7 343.1 113.9 344.2 112.3 345.1 C110.6 346.1 108.9 347.1 107.4 348 C105.9 348.9 104.5 349.8 103.2 350.5 C101.9 351.3 100.7 352 99.6 352.6 C98.6 353.2 97.3 353.8 96.8 354.1Z" fill="url(#watercolor-loach-motion-g-belly-soft)"/><path d="M115 335.7 A5 3.5 -22 1 0 124.3 331.9 A5 3.5 -22 1 0 115 335.7Z" fill="url(#watercolor-loach-motion-g-mark-soft)"/><path d="M146.2 321.1 A6 3.5 0 1 0 158.2 321.1 A6 3.5 0 1 0 146.2 321.1Z" fill="url(#watercolor-loach-motion-g-mark-soft)"/><path d="M178.5 319.4 A7 3.5 22 1 0 191.5 324.6 A7 3.5 22 1 0 178.5 319.4Z" fill="url(#watercolor-loach-motion-g-mark-soft)"/><path d="M211.3 332.9 A5 3.5 -22 1 0 220.6 329.2 A5 3.5 -22 1 0 211.3 332.9Z" fill="url(#watercolor-loach-motion-g-mark-soft)"/><path d="M239 344.6 A6 3.5 0 1 0 251 344.6 A6 3.5 0 1 0 239 344.6Z" fill="url(#watercolor-loach-motion-g-mark-soft)"/><path d="M270.1 336.8 A7 3.5 22 1 0 283.1 342.1 A7 3.5 22 1 0 270.1 336.8Z" fill="url(#watercolor-loach-motion-g-mark-soft)"/><path d="M303.3 321.2 A5 3.5 -22 1 0 312.6 317.5 A5 3.5 -22 1 0 303.3 321.2Z" fill="url(#watercolor-loach-motion-g-mark-soft)"/><path d="M329.9 279.3 A6 3.5 0 1 0 341.9 279.3 A6 3.5 0 1 0 329.9 279.3Z" fill="url(#watercolor-loach-motion-g-mark-soft)"/><path d="M359.6 258.8 A7 3.5 22 1 0 372.6 264.1 A7 3.5 22 1 0 359.6 258.8Z" fill="url(#watercolor-loach-motion-g-mark-soft)"/><path d="M100.2 363.2 C100.7 362.9 102 362.2 103.1 361.6 C104.1 361 105.4 360.2 106.7 359.4 C108 358.6 109.4 357.7 110.9 356.8 C112.4 355.9 114 354.9 115.7 353.9 C117.3 352.9 119.1 351.9 120.8 350.9 C122.5 349.9 124.4 348.9 126.2 347.9 C128 346.9 129.8 346 131.7 345.1 C133.5 344.2 135.3 343.3 137.1 342.6 C138.9 341.8 140.7 341.1 142.4 340.6 C144.2 340 145.8 339.6 147.5 339.2 C149.2 338.8 150.8 338.6 152.5 338.3 C154.2 338.1 155.9 337.9 157.6 337.8 C159.4 337.7 161.2 337.6 162.9 337.6 C164.7 337.5 166.5 337.5 168.3 337.6 C170.1 337.6 172 337.7 173.8 337.9 C175.6 338 177.4 338.2 179.2 338.4 C181.1 338.6 182.9 338.8 184.7 339.1 C186.5 339.3 188.3 339.6 190.1 339.9 C191.9 340.2 193.6 340.5 195.4 340.9 C197.1 341.2 198.8 341.5 200.5 341.9 C202.2 342.4 203.8 342.8 205.4 343.4 C207 343.9 208.6 344.6 210.2 345.3 C211.8 346.1 213.4 346.9 215 347.7 C216.6 348.6 218.2 349.5 219.8 350.4 C221.4 351.3 223 352.2 224.6 353.1 C226.3 354 227.9 354.9 229.5 355.8 C231.1 356.6 232.8 357.4 234.4 358.2 C236.1 358.9 237.8 359.5 239.5 360.1 C241.2 360.6 242.9 361.1 244.7 361.3 C246.4 361.6 248.2 361.7 250 361.7 C251.8 361.8 253.5 361.6 255.3 361.4 C257.1 361.3 258.9 361 260.7 360.7 C262.5 360.4 264.4 360 266.2 359.5 C268 359.1 269.9 358.5 271.7 357.9 C273.5 357.3 275.4 356.7 277.2 355.9 C279.1 355.2 280.9 354.4 282.7 353.6 C284.5 352.7 286.4 351.8 288.2 350.8 C290 349.8 291.8 348.7 293.5 347.6 C295.3 346.5 297.1 345.3 298.8 344.1 C300.5 342.8 302.3 341.6 304 340.1 C305.7 338.7 307.4 337.1 309 335.4 C310.7 333.6 312.3 331.6 313.9 329.5 C315.5 327.5 317.1 325.2 318.6 323 C320.2 320.7 321.8 318.3 323.3 315.9 C324.8 313.6 326.4 311.1 327.9 308.7 C329.4 306.4 330.9 304 332.5 301.7 C334 299.4 335.5 297.2 337 295.1 C338.5 293.1 340 291.1 341.6 289.3 C343.1 287.5 344.6 285.9 346.1 284.5 C347.6 283.1 349.1 282 350.6 281.1 C352.2 280.2 353.7 279.5 355.4 279 C357.1 278.4 358.8 278.1 360.6 277.9 C362.4 277.6 364.2 277.6 366.1 277.6 C367.9 277.6 369.8 277.8 371.7 278 C373.5 278.2 375.4 278.6 377.2 278.9 C379 279.3 380.8 279.7 382.6 280.1 C384.3 280.5 386 281 387.6 281.4 C389.1 281.8 390.7 282.3 392 282.6 C393.4 283 394.7 283.3 395.9 283.5 C397 283.8 398.3 283.9 398.8 284 L399.2 282 C398.7 281.9 397.4 281.8 396.3 281.5 C395.2 281.3 393.9 281 392.6 280.6 C391.2 280.2 389.7 279.8 388.1 279.3 C386.5 278.9 384.8 278.4 383.1 278 C381.4 277.5 379.5 277.1 377.7 276.7 C375.8 276.3 373.9 276 371.9 275.7 C370 275.5 368.1 275.3 366.1 275.3 C364.2 275.2 362.2 275.3 360.3 275.5 C358.4 275.7 356.5 276.1 354.7 276.6 C352.8 277.2 351.1 277.9 349.4 278.9 C347.7 279.9 346 281.2 344.4 282.6 C342.8 284.1 341.2 285.8 339.6 287.6 C338 289.4 336.4 291.5 334.9 293.6 C333.3 295.7 331.8 297.9 330.2 300.2 C328.7 302.5 327.1 304.9 325.6 307.3 C324.1 309.6 322.5 312 321 314.4 C319.4 316.7 317.9 319.1 316.3 321.3 C314.7 323.6 313.2 325.7 311.6 327.7 C310 329.8 308.5 331.7 306.9 333.3 C305.3 335 303.7 336.5 302 337.9 C300.4 339.2 298.7 340.4 297 341.6 C295.4 342.8 293.6 343.9 291.9 345 C290.2 346 288.4 347.1 286.7 348 C284.9 348.9 283.1 349.8 281.4 350.7 C279.6 351.5 277.8 352.2 276 352.9 C274.3 353.6 272.5 354.2 270.7 354.8 C268.9 355.4 267.2 355.9 265.4 356.3 C263.6 356.7 261.9 357.1 260.2 357.4 C258.4 357.6 256.7 357.9 255 358 C253.3 358.2 251.7 358.3 250 358.3 C248.4 358.2 246.8 358.1 245.2 357.8 C243.7 357.6 242.1 357.1 240.6 356.6 C239 356.1 237.5 355.5 235.9 354.8 C234.3 354.1 232.8 353.3 231.2 352.5 C229.6 351.7 228.1 350.8 226.5 349.9 C224.9 349 223.3 348 221.7 347.1 C220.1 346.2 218.5 345.2 216.8 344.3 C215.2 343.5 213.6 342.6 211.9 341.8 C210.2 341 208.5 340.3 206.7 339.6 C205 339 203.3 338.5 201.5 338.1 C199.7 337.6 198 337.3 196.2 336.9 C194.4 336.5 192.6 336.2 190.8 335.9 C189 335.5 187.1 335.2 185.3 334.9 C183.4 334.7 181.6 334.4 179.7 334.2 C177.8 334 176 333.8 174.1 333.6 C172.2 333.5 170.3 333.4 168.5 333.3 C166.6 333.2 164.7 333.2 162.9 333.2 C161 333.2 159.2 333.3 157.3 333.4 C155.5 333.5 153.7 333.7 151.9 333.9 C150.1 334.2 148.3 334.4 146.5 334.8 C144.7 335.2 142.9 335.7 141 336.2 C139.2 336.8 137.3 337.6 135.4 338.3 C133.5 339.1 131.5 340 129.6 340.9 C127.7 341.8 125.8 342.8 124 343.7 C122.1 344.7 120.2 345.7 118.5 346.7 C116.7 347.8 114.9 348.8 113.2 349.8 C111.6 350.8 109.9 351.7 108.4 352.6 C106.9 353.5 105.5 354.4 104.2 355.2 C102.9 356 101.7 356.7 100.6 357.3 C99.5 357.9 98.3 358.6 97.8 358.8Z" fill="#5e5138" opacity="0.2"/></g><path d="M93.4 344 A2.6 2.6 0 1 0 98.6 344 A2.6 2.6 0 1 0 93.4 344Z" fill="#443f2e"/><path d="M86 352 q4 3 7 1" fill="none" stroke="#3e372b" stroke-width="1.12" opacity="1"/><path d="M87.7 345 C85.4 343.4 77.1 337.9 73.5 335.3 C70 332.7 67.5 330.6 66.3 329.6 L65.7 330.4 C66.8 331.4 69 333.9 72.5 336.7 C75.9 339.5 84 345.3 86.3 347Z" fill="url(#watercolor-loach-motion-g-fin-soft)"/><path d="M87.5 346.8 C85.5 346.1 78.2 343.4 75.4 342.2 C72.5 341 71.1 340 70.3 339.6 L69.7 340.4 C70.6 341 71.8 342.3 74.6 343.8 C77.4 345.2 84.5 348.3 86.5 349.2Z" fill="url(#watercolor-loach-motion-g-fin-soft)"/><path d="M87 348.8 C85.3 348.8 79.2 349 77 349.1 C74.8 349.3 74.5 349.4 74 349.5 L74 350.5 C74.5 350.6 74.8 350.8 77 350.9 C79.2 351 85.3 351.2 87 351.3Z" fill="url(#watercolor-loach-motion-g-fin-soft)"/><path d="M86.5 350.8 C84.5 351.7 77.4 354.8 74.6 356.2 C71.8 357.7 70.6 359 69.7 359.6 L70.3 360.4 C71.1 360 72.5 359 75.4 357.8 C78.2 356.6 85.5 353.9 87.5 353.2Z" fill="url(#watercolor-loach-motion-g-fin-soft)"/><path d="M86.3 353 C84 354.7 75.9 360.5 72.5 363.3 C69 366.1 66.8 368.6 65.7 369.6 L66.3 370.4 C67.5 369.4 70 367.3 73.5 364.7 C77.1 362.1 85.4 356.6 87.7 355Z" fill="url(#watercolor-loach-motion-g-fin-soft)"/></g></g></svg>
